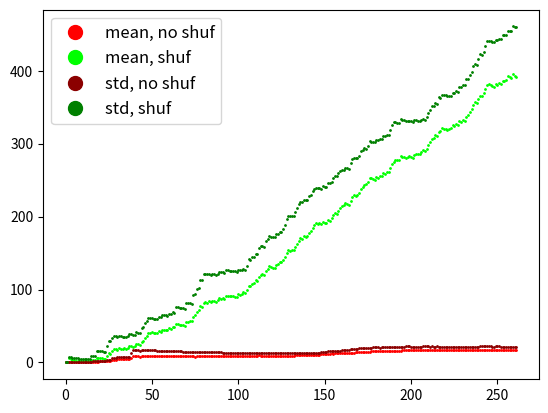

The matplotlib source for this figure:
from typing import List

import matplotlib.pyplot as plt
import numpy as np

# y_label = 'Ранг элемента'
# x_label = 'Порядковый номер операции «удалить минимум»'
# title = '16 очередей, |большая очередь| = 1\'000, |мал.| = 100'
# uni_equal_size_no_shuffle_label = '(Идеал) равн. заполнение'
# uni_no_shuffle_label = 'Без shuffle, равн. заполнение'
# adv_no_shuffle_label = 'Без shuffle, худ. заполнение'
# adv_perm_logN_label = 'После perm. shuffle, log N раз'
# adv_tree_logN_label = 'После tree shuffle, log N раз'

y_label = 'Rank'
x_label = 'DeleteMin serial number'
title = '16 queues, |big q| = 1\'000, |small q| = 100'
uni_equal_size_no_shuffle_label = 'Uni filling, equal q sizes (ideal)'
uni_no_shuffle_label = 'Uni. filling, no shuffle'
adv_no_shuffle_label = 'Adv. filling, no shuffle'
adv_perm_logN_label = 'Adv. filling, perm. shuffle'
adv_tree_logN_label = 'Adv. filling, tree shuffle'


def ranks_to_means_and_stds(ranks: List[int]):
    sz = len(ranks)
    arr = np.array(ranks)
    return [np.mean(arr[:i]) for i in range(1, sz)], [np.std(arr[:i]) for i in range(1, sz)]


def main():
    ys1 = [18, 15, 23, 29, 17, 31, 31, 0, 16, 31, 23, 41, 15, 7, 7, 1, 28, 17, 6, 18, 17, 32, 33, 8, 49, 39, 24, 48, 13, 33, 48, 39, 0, 0, 31, 77, 21, 30, 11, 29, 29, 19, 0, 33, 70, 25, 55, 33, 87, 0, 73, 21, 32, 83, 80, 45, 31, 31, 79, 44, 81, 63, 46, 169, 0, 46, 44, 101, 50, 34, 0, 64, 0, 0, 74, 108, 81, 27, 56, 31, 47, 29, 60, 33, 39, 53, 60, 58, 0, 98, 105, 30, 68, 53, 0, 95, 0, 122, 60, 32, 74, 45, 78, 51, 79, 47, 90, 65, 60, 93, 55, 76, 48, 81, 49, 78, 79, 45, 68, 79, 86, 0, 82, 82, 84, 88, 56, 110, 87, 109, 51, 0, 80, 123, 72, 61, 104, 90, 70, 51, 85, 79, 112, 93, 88, 96, 0, 67, 101, 65, 102, 92, 98, 0, 91, 89, 109, 0, 92, 0, 0, 95, 97, 117, 115, 0, 69, 0, 105, 76, 110, 83, 108, 0, 113, 116, 0, 94, 93, 85, 91, 105, 108, 95, 99, 95, 111, 105, 81, 91, 100, 0, 95, 101, 110, 119, 0, 97, 111, 95, 111, 112, 137, 119, 115, 97, 0, 98, 96, 105, 101, 103, 0, 102, 113, 96, 108, 132, 130, 106, 126, 118, 107, 127, 117, 0, 116, 126, 113, 127, 115, 102, 118, 100, 122, 125, 130, 113, 124, 122, 123, 113, 143, 0, 141, 122, 140, 120, 0, 138, 141, 121, 0, 123, 0, 108, 134, 120, 117, 130, 129, 119, 112, 152, 147, 156, 150, 142, 121, 121, 145, 154, 146, 0, 124, 127, 160, 146, 0, 152, 118, 121, 150, 174, 127, 148, 173, 148, 149, 157, 184, 193, 153, 197, 166, 125, 0, 0, 0, 203, 141, 199, 129, 130, 161, 192, 162, 164, 141, 153, 0, 152, 159, 182, 146, 147, 208, 159, 180, 188, 0, 154, 177, 157, 190, 176, 0, 157, 196, 184, 181, 0, 222, 203, 188, 203, 139, 155, 157, 0, 196, 212, 218, 158, 249, 195, 162, 190, 139, 194, 211, 207, 151, 200, 213, 166, 141, 191, 0, 173, 192, 0, 192, 191, 196, 146, 169, 203, 158, 178, 226, 204, 225, 228, 178, 235, 227, 190, 206, 0, 206, 192, 200, 0, 231, 226, 237, 182, 180, 226, 205, 0, 193, 186, 0, 0, 231, 190, 195, 0, 196, 184, 0, 197, 197, 198, 211, 0, 204, 187, 188, 187, 214, 188, 193, 194, 191, 191, 204, 203, 221, 241, 198, 221, 228, 236, 208, 0, 198, 234, 212, 214, 246, 219, 222, 213, 221, 260, 228, 250, 0, 236, 247, 207, 197, 250, 265, 194, 241, 217, 222, 254, 257, 285, 233, 256, 223, 0, 198, 199, 246, 250, 201, 220, 247, 227, 203, 262, 254, 264, 0, 220, 211, 224, 258, 234, 229, 242, 272, 0, 239, 240, 234, 244, 0, 238, 244, 248, 0, 237, 238, 279, 269, 243, 258, 312, 262, 254, 274, 294, 243, 251, 250, 0, 255, 0, 0, 282, 270, 260, 0, 270, 299, 0, 265, 262, 279, 257, 278, 268, 0, 278, 245, 282, 250, 0, 267, 247, 292, 278, 0, 280, 248, 282, 270, 208, 248, 261, 321, 312, 259, 272, 304, 322, 275, 313, 335, 248, 0, 321, 0, 262, 262, 274, 251, 280, 329, 265, 336, 281, 266, 325, 272, 267, 0, 0, 0, 264, 274, 269, 267, 279, 253, 270, 0, 280, 268, 0, 268, 274, 258, 269, 313, 268, 274, 279, 320, 277, 276, 287, 268, 275, 310, 323, 311, 273, 0, 268, 287, 297, 288, 275, 313, 210, 295, 292, 276, 223, 0, 278, 328, 241, 286, 279, 311, 325, 290, 0, 336, 289, 244, 274, 254, 274, 320, 0, 278, 273, 280, 315, 304, 0, 280, 283, 285, 298, 0, 304, 288, 296, 0, 305, 293, 295, 0, 306, 319, 315, 314, 296, 299, 327, 318, 262, 325, 0, 297, 344, 314, 351, 0, 297, 317, 323, 0, 336, 318, 265, 311, 0, 339, 272, 316, 323, 318, 340, 318, 0, 0, 294, 337, 331, 299, 0, 279, 292, 321, 309, 363, 348, 309, 281, 286, 334, 0, 307, 342, 364, 317, 342, 291, 306, 338, 317, 309, 309, 312, 330, 316, 360, 370, 317, 0, 315, 0, 318, 321, 325, 332, 345, 314, 293, 356, 336, 353, 350, 354, 0, 336, 0, 329, 336, 343, 325, 362, 336, 301, 376, 375, 411, 356, 320, 332, 356, 340, 330, 358, 344, 361, 361, 340, 340, 346, 345, 350, 352, 352, 351, 368, 0, 350, 335, 373, 338, 397, 365, 339, 0, 413, 344, 346, 0, 387, 360, 373, 337, 354, 348, 352, 372, 350, 356, 383, 348, 415, 344, 389, 354, 361, 370, 0, 349, 381, 357, 402, 399, 346, 361, 359, 369, 389, 358, 386, 0, 0, 394, 0, 394, 0, 370, 375, 400, 380, 386, 365, 395, 367, 394, 384, 348, 0, 374, 398, 0, 398, 375, 392, 382, 392, 385, 407, 390, 399, 360, 400, 398, 402, 379, 395, 416, 389, 405, 422, 386, 397, 403, 378, 0, 411, 396, 406, 402, 396, 407, 379, 413, 381, 403, 0, 387, 387, 404, 398, 401, 423, 422, 433, 430, 417, 404, 0, 418, 426, 406, 425, 428, 419, 428, 0, 383, 427, 402, 414, 462, 396, 444, 396, 405, 0, 422, 417, 415, 427, 0, 419, 451, 0, 442, 440, 407, 417, 447, 394, 438, 412, 423, 442, 435, 441, 396, 424, 455, 456, 420, 446, 397, 400, 456, 430, 408, 411, 415, 420, 438, 422, 425, 428, 424, 448, 406, 423, 486, 443, 448, 410, 418, 415, 431, 423, 457, 428, 426, 0, 436, 429, 462, 441, 455, 414, 427, 432, 0, 0, 0, 431, 427, 445, 0, 433, 413, 458, 0, 446, 437, 0, 461, 430, 0, 465, 414, 442, 454, 429, 0, 0, 0, 429, 430, 468, 458, 429, 449, 456, 430, 461, 458, 490, 459, 433, 440, 462, 437, 458, 442, 450, 484, 498, 468, 0, 439, 455, 458, 511, 0, 427, 466, 485, 505, 463, 0, 0, 426, 488, 490, 453, 459, 470, 454, 471, 433, 0, 0, 460, 0, 0, 461, 526, 0, 0, 0, 455, 460, 460, 444, 458, 440, 503, 448, 471, 458, 481, 539, 444, 0, 469, 460, 459, 471, 454, 0, 516, 472, 457, 0, 442, 466, 468, 481, 486, 456, 524, 489, 466, 449, 465, 460, 470, 458, 468, 477, 0, 0, 489, 470, 464, 519, 511, 487, 548, 508, 488, 455, 461, 465, 0, 505, 469, 483, 513, 466, 490, 510, 462, 467, 508, 470, 476, 478, 486, 502, 502, 467, 489, 484, 0, 544, 544, 499, 488, 520, 498, 499, 0, 0, 517, 519, 473, 500, 0, 0, 479, 497, 500, 532, 512, 511, 485, 499, 504, 524, 508, 528, 517, 523, 532, 553, 536, 543, 501, 502, 525, 503, 543, 592, 536, 559, 554, 0, 569, 467, 524, 563, 0, 563, 569, 516, 528, 554, 574, 528, 473, 582, 505, 618, 0, 549, 0, 605, 0, 549, 559, 0, 537, 473, 0, 481, 499, 510, 531, 538, 502, 543, 0, 522, 529, 556, 0, 547, 0, 487, 544, 545, 547, 556, 545, 516, 556, 552, 559, 494, 542, 0, 557, 496, 580, 526, 0, 621, 549, 569, 568, 550, 549, 590, 511, 557, 566, 563, 547, 547, 554, 565, 571, 0, 628, 516, 572, 558, 599, 554, 550, 547, 558, 581, 0, 601, 595, 564, 609, 0, 564, 591, 592, 554, 569, 0, 0, 597, 570, 619, 560, 555, 585, 674, 561, 566, 553, 586, 632, 578, 0, 553, 0, 582, 592, 574, 598, 607, 606, 554, 567, 580, 0, 0, 571, 570, 574, 618, 575, 0, 585, 595, 605, 609, 605, 581, 685, 610, 552, 593, 626, 629, 0, 594, 683, 614, 606, 563, 591, 0, 0, 615, 573, 604, 616, 603, 564, 642, 618, 649, 585, 631, 683, 639, 588, 587, 681, 694, 604, 604, 566, 684, 0, 591, 587, 0, 570, 588, 615, 0, 0, 587, 570, 578, 626, 594, 626, 626, 636, 0, 640, 646, 605, 624, 618, 621, 612, 607, 652, 663, 589, 0, 582, 607, 628, 621, 0, 626, 620, 655, 626, 632, 625, 638, 0, 653, 626, 689, 655, 0, 0, 595, 633, 653, 665, 650, 638, 633, 647, 669, 639, 649, 661, 578, 581, 637, 644, 660, 592, 655, 659, 662, 637, 633, 677, 644, 652, 598, 626, 653, 0, 630, 650, 606, 638, 685, 651, 704, 683, 0, 636, 663, 638, 691, 650, 636, 0, 649, 631, 656, 0, 635, 656, 642, 660, 635, 0, 701, 0, 734, 681, 697, 662, 652, 650, 663, 638, 662, 696, 656, 654, 0, 670, 675, 0, 680, 693, 637, 653, 753, 659, 0, 650, 641, 635, 0, 675, 636, 638, 0, 657, 676, 655, 687, 637, 670, 654, 648, 665, 655, 683, 661, 657, 683, 683, 686, 729, 683, 693, 693, 641, 705, 698, 691, 674, 699, 678, 678, 743, 727, 666, 639, 693, 676, 682, 683, 681, 687, 686, 683, 0, 697, 684, 693, 682, 691, 0, 0, 687, 719, 690, 720, 700, 699, 666, 693, 715, 0, 0, 0, 683, 694, 698, 702, 689, 718, 698, 678, 0, 671, 0, 673, 678, 687, 685, 715, 690, 678, 696, 703, 0, 684, 0, 688, 712, 729, 712, 690, 689, 0, 690, 701, 691, 718, 770, 719, 686, 708, 0, 0, 744, 694, 700, 704, 689, 698, 703, 720, 697, 710, 0, 706, 702, 0, 0, 0, 760, 704, 736, 718, 720, 745, 0, 748, 736, 745, 752, 754, 745, 718, 719, 750, 742, 747, 0, 758, 755, 701, 758, 782, 709, 752, 700, 748, 743, 760, 763, 694, 746, 749, 781, 808, 720, 779, 723, 748, 760, 0, 0, 758, 783, 751, 0, 734, 746, 721, 0, 766, 745, 737, 761, 744, 693, 764, 778, 696, 738, 746, 777, 0, 720, 0, 774, 775, 719, 759, 758, 765, 0, 785, 743, 782, 756, 745, 765, 750, 771, 751, 754, 0, 700, 750, 771, 0, 760, 736, 763, 744, 756, 0, 762, 775, 0, 765, 765, 757, 0, 0, 758, 0, 758, 760, 773, 696, 0, 759, 737, 744, 766, 761, 761, 780, 744, 760, 764, 781, 0, 787, 697, 0, 794, 0, 777, 760, 696, 777, 762, 759, 780, 776, 762, 774, 697, 711, 763, 775, 774, 773, 0, 777, 760, 764, 769, 769, 0, 0, 0, 768, 0, 0, 0, 0, 0, 0, 763, 0, 0, 758, 0, 0, 0, 0, 0, 0, 0, 0, 0, 0, 0, 0, 0, 0, 0, 0, 0, 0, 0, 0, 0, 0, 0, 0, 0, 0, 0, 0, 0, 0, 0, 0, 0, 0, 0, 0, 0, 0, 0, 0, 0, 0, 0, 0, 0, 0, 0, 0, 0, 0, 0, 0, 0, 0, 0, 0, 0, 0, 0, 0, 0, 0, 0, 0, 0, 0, 0, 0, 0, 0, 0, 0, 0, 0, 0, 0, 0, 0, 0, 0, 0, 0, 0, 0, 0, 0, 0, 0, 0, 0, 0, 0, 0, 0, 0, 0, 0, 0, 0, 0, 0, 0, 0, 0, 0, 0, 0, 0, 0, 0, 0, 0, 0, 0, 0, 0, 0, 0, 0, 0, 0, 0, 0, 0, 0, 0, 0, 0, 0, 0, 0, 0, 0, 0, 0, 0, 0, 0, 0, 0, 0, 0, 0, 0, 0, 0, 0, 0, 0, 0, 0, 0, 0, 0, 0, 0, 0, 0, 0, 0, 0, 0, 0, 0, 0, 0, 0, 0, 0, 0, 0, 0, 0, 0, 0, 0, 0, 0, 0, 0, 0, 0, 0, 0, 0, 0, 0, 0, 0, 0, 0, 0, 0, 0, 0, 0, 0, 0, 0, 0, 0, 0, 0, 0, 0, 0, 0, 0, 0, 0, 0, 0, 0, 0, 0, 0, 0, 0, 0, 0, 0, 0, 0, 0, 0, 0, 0, 0, 0, 0, 0, 0, 0, 0, 0, 0, 0, 0, 0, 0, 0, 0, 0, 0, 0, 0, 0, 0, 0, 0, 0, 0, 0, 0, 0, 0, 0, 0, 0, 0, 0, 0, 0, 0, 0, 0, 0, 0, 0, 0, 0, 0, 0, 0, 0, 0, 0, 0, 0, 0, 0, 0, 0, 0, 0, 0, 0, 0, 0, 0, 0, 0, 0, 0, 0, 0, 0, 0, 0, 0, 0, 0, 0, 0, 0, 0, 0, 0, 0, 0, 0, 0, 0, 0, 0, 0, 0, 0, 0, 0, 0, 0, 0, 0, 0, 0, 0, 0, 0, 0, 0, 0, 0, 0, 0, 0, 0, 0, 0, 0, 0, 0, 0, 0, 0, 0, 0, 0, 0, 0, 0, 0, 0, 0, 0, 0, 0, 0, 0, 0, 0, 0, 0, 0, 0, 0, 0, 0, 0, 0, 0, 0, 0, 0, 0, 0, 0, 0, 0, 0, 0, 0, 0, 0, 0, 0, 0, 0, 0, 0, 0, 0, 0, 0, 0, 0, 0, 0, 0, 0, 0, 0, 0, 0, 0, 0, 0, 0, 0, 0, 0, 0, 0, 0, 0, 0, 0, 0, 0, 0, 0, 0, 0, 0, 0, 0, 0, 0, 0, 0, 0, 0, 0, 0, 0, 0, 0, 0, 0, 0, 0, 0, 0, 0, 0, 0, 0, 0, 0, 0, 0, 0, 0, 0, 0, 0, 0, 0, 0, 0, 0, 0, 0, 0, 0, 0, 0, 0, 0, 0, 0, 0, 0, 0, 0, 0, 0, 0, 0, 0, 0, 0, 0, 0, 0, 0, 0, 0, 0, 0, 0, 0, 0, 0, 0, 0, 0, 0, 0, 0, 0, 0, 0, 0, 0, 0, 0, 0, 0, 0, 0, 0, 0, 0, 0, 0, 0, 0, 0, 0, 0, 0, 0, 0, 0, 0, 0, 0, 0, 0, 0, 0, 0, 0, 0, 0, 0, 0, 0, 0, 0, 0, 0, 0, 0, 0, 0, 0, 0, 0, 0, 0, 0, 0, 0, 0, 0, 0, 0, 0, 0, 0, 0, 0, 0, 0, 0, 0, 0, 0, 0, 0, 0, 0, 0, 0, 0, 0, 0, 0, 0, 0, 0, 0, 0, 0, 0, 0, 0, 0, 0, 0, 0, 0, 0, 0, 0, 0, 0, 0, 0, 0, 0, 0, 0, 0, 0, 0, 0, 0, 0, 0, 0, 0, 0, 0, 0, 0, 0, 0, 0, 0, 0, 0, 0, 0, 0, 0, 0, 0, 0, 0, 0, 0, 0, 0, 0, 0, 0, 0, 0, 0, 0, 0, 0, 0, 0, 0, 0, 0, 0, 0, 0, 0, 0, 0, 0, 0, 0, 0, 0, 0, 0, 0, 0, 0, 0, 0, 0, 0, 0, 0, 0, 0, 0, 0, 0, 0, 0, 0, 0, 0, 0, 0, 0, 0, 0, 0, 0, 0, 0, 0, 0, 0, 0, 0, 0, 0, 0, 0, 0, 0, 0, 0, 0, 0, 0, 0, 0, 0, 0, 0, 0, 0, 0, 0, 0, 0, 0, 0, 0, 0, 0, 0, 0, 0, 0, 0, 0, 0, 0, 0, 0, 0, 0, 0, 0, 0, 0, 0, 0, 0, 0, 0, 0, 0, 0, 0, 0, 0, 0, 0, 0, 0, 0, 0, 0, 0, 0, 0, 0, 0,
           ]
    ys2 = [1700, 1999, 1799, 1700, 1500, 1500, 1300, 0, 1299, 1497, 1694, 1594, 1497, 999, 999, 0, 1394, 2083, 1096, 2181, 1588, 1588, 1685, 998, 1879, 1095, 1683, 1683, 998, 1292, 1094, 1583, 1191, 0, 1386, 1093, 1189, 1482, 1866, 1384, 1481, 1962, 0, 1863, 1092, 1187, 1092, 1380, 1380, 0, 1857, 995, 1184, 1090, 1854, 1279, 1470, 1183, 1090, 995, 1372, 1089, 1180, 1370, 0, 994, 1843, 994, 2232, 1553, 0, 1552, 0, 0, 1268, 991, 1267, 991, 1360, 1452, 991, 1731, 1731, 1265, 1636, 991, 991, 1263, 0, 1822, 1077, 1914, 1077, 1444, 0, 1076, 0, 1075, 1256, 1256, 1438, 1162, 1437, 1713, 1713, 1162, 1807, 1525, 1898, 988, 1993, 1435, 1161, 1342, 2187, 1707, 1801, 1614, 1161, 1432, 1519, 0, 1250, 1250, 1250, 1699, 1428, 987, 987, 1335, 1603, 0, 1786, 1334, 1157, 1070, 986, 1420, 1244, 1596, 1504, 986, 1329, 1502, 1068, 2058, 0, 1590, 985, 1957, 1957, 1414, 1066, 0, 1858, 1324, 1411, 0, 1323, 0, 0, 1321, 1851, 1062, 1320, 0, 1144, 0, 1060, 1142, 1315, 2131, 1660, 0, 1059, 1569, 0, 1139, 2125, 1225, 1566, 1653, 1834, 1225, 1392, 1058, 1138, 1649, 1472, 1138, 977, 0, 1220, 1824, 1386, 1056, 0, 975, 1730, 1464, 1552, 1817, 1464, 1133, 1726, 1054, 0, 1903, 1297, 1379, 1297, 1545, 0, 1213, 1213, 1896, 1052, 1454, 1454, 1129, 1129, 1800, 1210, 1129, 1450, 0, 1051, 1368, 1287, 1127, 1051, 1613, 1790, 972, 1204, 1050, 1362, 1440, 1050, 1050, 1050, 972, 1781, 0, 971, 1118, 971, 1515, 0, 1116, 1116, 970, 0, 1510, 0, 1857, 1189, 1591, 968, 1424, 1589, 1852, 1266, 1112, 1112, 2039, 1421, 1760, 1421, 1759, 1186, 1112, 1582, 0, 1261, 1040, 1416, 1416, 0, 1182, 1039, 1335, 1108, 1334, 966, 966, 1332, 1568, 1254, 1826, 1331, 1254, 966, 1329, 1105, 1036, 0, 0, 0, 1172, 1033, 963, 963, 1639, 1098, 1319, 1469, 1319, 963, 1030, 0, 1165, 1165, 1385, 1385, 1715, 1165, 1313, 1029, 962, 0, 1092, 1794, 1622, 1027, 961, 0, 1158, 1025, 1088, 1373, 0, 1372, 959, 1445, 1154, 1300, 1023, 1368, 0, 1298, 1022, 1022, 1150, 1022, 1218, 1022, 1022, 1432, 958, 958, 1357, 1680, 958, 1288, 1355, 1506, 1213, 0, 1588, 1075, 0, 1141, 1074, 1349, 1499, 1419, 956, 1497, 1497, 1016, 1934, 956, 956, 1278, 956, 1277, 1135, 1656, 0, 1134, 955, 1199, 0, 1010, 1270, 1404, 954, 1481, 954, 954, 0, 953, 1060, 0, 0, 1262, 951, 1122, 0, 1121, 1001, 0, 949, 1466, 1053, 1181, 0, 998, 1541, 1314, 1540, 948, 1178, 1114, 948, 1247, 1049, 1534, 1377, 1246, 1246, 1112, 1245, 1174, 1783, 1174, 0, 1048, 1172, 1779, 1110, 1239, 1604, 1110, 947, 947, 1294, 1046, 1167, 0, 1597, 946, 1105, 991, 1163, 1043, 991, 1285, 1102, 1160, 1042, 1349, 1042, 1348, 1348, 1158, 0, 990, 990, 1277, 945, 1096, 989, 1216, 989, 1215, 945, 1838, 945, 0, 1091, 986, 1090, 1032, 1330, 1089, 1089, 1206, 0, 1326, 1088, 1088, 1324, 0, 1138, 1138, 1724, 0, 1086, 1136, 941, 1135, 1316, 1195, 1315, 1545, 1028, 1134, 1313, 1084, 982, 1083, 0, 1082, 0, 0, 1306, 938, 1185, 0, 1125, 1369, 0, 1021, 936, 936, 1074, 1297, 1523, 0, 1018, 1229, 1360, 1688, 0, 1436, 1228, 1292, 1117, 0, 933, 1225, 1288, 1172, 933, 1014, 1170, 1284, 1347, 969, 1169, 1282, 1282, 1169, 933, 1417, 1065, 0, 932, 0, 965, 1008, 1335, 1060, 965, 1333, 1007, 1332, 965, 1101, 931, 1100, 1005, 0, 0, 0, 1200, 961, 1150, 1001, 1259, 1050, 1093, 0, 1194, 1146, 0, 959, 1090, 1047, 926, 1309, 1046, 1046, 997, 1246, 1085, 1184, 1085, 1136, 958, 926, 1083, 1298, 1369, 0, 1082, 1177, 1366, 1366, 1042, 1294, 1520, 925, 1041, 925, 925, 0, 952, 1037, 1513, 952, 924, 924, 1284, 1430, 0, 1283, 1688, 1119, 985, 949, 984, 1347, 0, 922, 1114, 922, 946, 1584, 0, 921, 1154, 1110, 921, 0, 1022, 1107, 976, 0, 919, 1407, 1104, 0, 1054, 1260, 918, 1567, 1326, 1053, 918, 1099, 1099, 1016, 0, 1194, 917, 1193, 917, 0, 1647, 916, 1554, 0, 1092, 1188, 1045, 965, 0, 1185, 1459, 1043, 964, 914, 914, 962, 0, 0, 912, 912, 958, 924, 0, 1447, 1115, 923, 955, 1075, 1075, 995, 911, 1073, 1073, 0, 1027, 910, 1521, 1283, 952, 1433, 1025, 1102, 1068, 991, 991, 920, 951, 989, 910, 910, 918, 0, 1203, 0, 916, 916, 908, 1591, 1199, 1012, 1143, 981, 1053, 1053, 1140, 981, 0, 1009, 0, 941, 1007, 1252, 1007, 1077, 1007, 1399, 1573, 1045, 1045, 906, 1246, 940, 940, 940, 912, 1314, 973, 939, 939, 1121, 1066, 912, 970, 906, 1306, 906, 910, 935, 0, 905, 1164, 933, 963, 905, 1372, 1161, 0, 931, 960, 931, 0, 1021, 1021, 1289, 1154, 1102, 983, 1152, 1213, 983, 1046, 903, 929, 903, 903, 1015, 979, 1093, 1040, 0, 902, 925, 925, 1270, 902, 902, 1136, 1267, 1086, 0, 0, 0, 945, 0, 1003, 898, 1079, 1027, 1257, 1002, 967, 1076, 967, 1253, 0, 897, 1180, 0, 896, 1020, 896, 896, 1115, 912, 936, 959, 1015, 896, 911, 1168, 1013, 957, 896, 1059, 956, 910, 1009, 932, 932, 1471, 0, 909, 930, 980, 909, 1154, 949, 1291, 1221, 895, 948, 0, 947, 997, 894, 996, 1146, 973, 926, 1280, 945, 906, 0, 1082, 905, 942, 893, 893, 0, 986, 1201, 939, 920, 1267, 938, 1131, 1027, 0, 1026, 1194, 901, 0, 1192, 900, 0, 933, 977, 915, 915, 889, 889, 1016, 889, 896, 949, 911, 1012, 926, 947, 1242, 896, 925, 889, 909, 889, 922, 894, 1003, 1234, 1044, 894, 959, 889, 919, 957, 1162, 889, 956, 918, 1224, 892, 903, 903, 992, 0, 888, 990, 1029, 950, 913, 1083, 890, 928, 0, 0, 0, 983, 887, 0, 886, 1018, 1018, 0, 905, 1135, 0, 1015, 882, 883, 975, 890, 0, 0, 0, 932, 880, 880, 930, 880, 1003, 880, 879, 1182, 1053, 927, 882, 1051, 882, 891, 882, 882, 0, 888, 888, 881, 0, 877, 916, 885, 885, 0, 0, 893, 877, 910, 875, 1159, 909, 875, 0, 0, 939, 0, 1026, 1026, 0, 0, 870, 971, 1022, 884, 1220, 970, 0, 883, 869, 872, 0, 929, 0, 963, 867, 867, 867, 1297, 1133, 925, 876, 891, 0, 0, 865, 1201, 1003, 865, 953, 865, 0, 870, 998, 864, 869, 869, 864, 864, 1051, 0, 1113, 1113, 863, 1184, 0, 1111, 864, 862, 940, 863, 862, 872, 937, 1041, 1041, 862, 1040, 1100, 982, 862, 981, 1037, 981, 981, 862, 900, 933, 933, 933, 900, 1088, 862, 0, 1086, 973, 0, 0, 928, 896, 0, 895, 864, 924, 0, 857, 0, 856, 920, 920, 1071, 860, 856, 1010, 0, 855, 1008, 1065, 857, 915, 953, 1215, 953, 953, 855, 0, 913, 883, 0, 853, 0, 0, 945, 1204, 994, 994, 879, 993, 0, 878, 0, 1044, 1044, 877, 877, 0, 938, 876, 848, 0, 874, 934, 0, 980, 873, 873, 978, 1030, 931, 894, 846, 1027, 0, 1026, 845, 0, 844, 844, 867, 867, 867, 1167, 921, 885, 920, 844, 1163, 866, 0, 917, 865, 881, 843, 843, 956, 863, 878, 863, 843, 0, 861, 861, 0, 1060, 905, 947, 0, 840, 0, 0, 838, 900, 838, 990, 899, 939, 0, 837, 0, 851, 1044, 836, 0, 860, 0, 834, 1039, 890, 978, 847, 847, 976, 927, 834, 926, 973, 846, 834, 853, 884, 884, 0, 883, 0, 0, 831, 849, 841, 0, 0, 912, 876, 911, 956, 0, 845, 874, 845, 0, 0, 836, 842, 869, 947, 869, 0, 835, 840, 898, 942, 866, 835, 0, 838, 0, 823, 832, 860, 832, 823, 932, 932, 831, 0, 822, 929, 980, 822, 829, 822, 977, 828, 925, 822, 0, 923, 0, 848, 825, 820, 823, 0, 966, 822, 822, 871, 0, 821, 821, 0, 910, 0, 816, 865, 0, 817, 834, 817, 817, 860, 901, 1029, 901, 901, 901, 832, 0, 814, 830, 941, 856, 940, 814, 0, 828, 813, 1015, 936, 813, 0, 825, 849, 0, 931, 0, 847, 885, 885, 810, 810, 810, 882, 820, 0, 998, 842, 0, 841, 841, 841, 841, 808, 0, 807, 0, 837, 0, 868, 813, 805, 812, 833, 805, 863, 902, 863, 832, 832, 832, 0, 0, 803, 971, 808, 808, 0, 854, 807, 853, 0, 0, 823, 805, 0, 0, 820, 798, 798, 798, 800, 878, 800, 0, 799, 813, 949, 799, 797, 0, 946, 0, 795, 808, 795, 942, 867, 0, 794, 939, 794, 864, 794, 0, 793, 0, 0, 932, 932, 859, 791, 0, 790, 820, 790, 790, 925, 794, 0, 923, 789, 815, 849, 0, 791, 0, 846, 790, 811, 787, 810, 0, 809, 0, 909, 0, 908, 807, 0, 906, 785, 783, 0, 782, 832, 782, 782, 0, 0, 780, 0, 0, 778, 893, 893, 794, 778, 793, 778, 820, 778, 791, 778, 778, 789, 815, 882, 815, 789, 0, 0, 0, 786, 0, 809, 0, 773, 872, 807, 807, 870, 773, 0, 0, 771, 771, 771, 801, 777, 771, 0, 0, 769, 769, 0, 768, 0, 769, 767, 767, 0, 766, 0, 848, 0, 0, 763, 0, 0, 0, 760, 0, 0, 758, 776, 837, 0, 0, 756, 0, 755, 755, 0, 769, 769, 0, 0, 767, 0, 0, 765, 765, 0, 820, 0, 0, 818, 0, 0, 745, 815, 745, 0, 0, 743, 0, 742, 742, 0, 0, 0, 739, 804, 748, 748, 739, 739, 746, 746, 798, 739, 0, 744, 0, 737, 793, 0, 0, 0, 0, 0, 737, 0, 0, 735, 735, 0, 729, 0, 0, 727, 0, 0, 0, 727, 727, 727, 727, 724, 0, 723, 723, 723, 0, 0, 721, 0, 762, 720, 720, 720, 720, 758, 720, 757, 720, 720, 755, 720, 0, 0, 0, 0, 0, 0, 0, 713, 713, 0, 0, 0, 742, 742, 0, 0, 0, 0, 738, 0, 737, 705, 705, 0, 0, 703, 0, 0, 730, 701, 0, 0, 727, 699, 699, 725, 699, 699, 0, 698, 698, 0, 719, 0, 0, 0, 0, 0, 714, 714, 692, 713, 713, 713, 0, 0, 0, 0, 0, 0, 686, 686, 686, 686, 686, 0, 0, 0, 699, 699, 683, 0, 682, 696, 682, 0, 681, 681, 681, 0, 680, 0, 0, 678, 0, 685, 677, 684, 684, 677, 683, 0, 0, 0, 0, 0, 0, 0, 0, 669, 669, 0, 0, 0, 0, 665, 0, 664, 0, 663, 663, 663, 0, 0, 0, 0, 659, 0, 0, 0, 656, 656, 656, 656, 656, 0, 655, 0, 0, 653, 0, 0, 0, 0, 649, 0, 0, 0, 0, 0, 0, 643, 0, 642, 0, 0, 0, 639, 0, 0, 0, 636, 0, 0, 634, 634, 0, 633, 0, 632, 632, 0, 0, 630, 0, 0, 0, 0, 626, 0, 0, 0, 0, 0, 0, 0, 0, 0, 617, 0, 0, 615, 0, 0, 0, 0, 0, 610, 0, 0, 0, 0, 606, 0, 605, 605, 0, 0, 0, 602, 0, 0, 0, 0, 0, 597, 597, 0, 0, 0, 0, 593, 0, 0, 0, 0, 0, 0, 0, 0, 0, 0, 0, 0, 0, 0, 0, 0, 0, 0, 0, 0, 0, 0, 0, 0, 0, 0, 0, 0, 0, 0, 0, 0, 0, 0, 0, 0, 0, 0, 0, 0, 0, 0, 0, 0, 0, 0, 0, 0, 0, 0, 0, 0, 0, 0, 0, 0, 0, 0, 0, 0, 0, 0, 0, 0, 0, 0, 0, 0, 0, 0, 0, 0, 0, 0, 0, 0, 0, 0, 0, 0, 0, 0, 0, 0, 0, 0, 0, 0, 0, 0, 0, 0, 0, 0, 0, 0, 0, 0, 0, 0, 0, 0, 0, 0, 0, 0, 0, 0, 0, 0, 0, 0, 0, 0, 0, 0, 0, 0, 0, 0, 0, 0, 0, 0, 0, 0, 0, 0, 0, 0, 0, 0, 0, 0, 0, 0, 0, 0, 0, 0, 0, 0, 0, 0, 0, 0, 0, 0, 0, 0, 0, 0, 0, 0, 0, 0, 0, 0, 0, 0, 0, 0, 0, 0, 0, 0, 0, 0, 0, 0, 0, 0, 0, 0, 0, 0, 0, 0, 0, 0, 0, 0, 0, 0, 0, 0, 0, 0, 0, 0, 0, 0, 0, 0, 0, 0, 0, 0, 0, 0, 0, 0, 0, 0, 0, 0, 0, 0, 0, 0, 0, 0, 0, 0, 0, 0, 0, 0, 0, 0, 0, 0, 0, 0, 0, 0, 0, 0, 0, 0, 0, 0, 0, 0, 0, 0, 0, 0, 0, 0, 0, 0, 0, 0, 0, 0, 0, 0, 0, 0, 0, 0, 0, 0, 0, 0, 0, 0, 0, 0, 0, 0, 0, 0, 0, 0, 0, 0, 0, 0, 0, 0, 0, 0, 0, 0, 0, 0, 0, 0, 0, 0, 0, 0, 0, 0, 0, 0, 0, 0, 0, 0, 0, 0, 0, 0, 0, 0, 0, 0, 0, 0, 0, 0, 0, 0, 0, 0, 0, 0, 0, 0, 0, 0, 0, 0, 0, 0, 0, 0, 0, 0, 0, 0, 0, 0, 0, 0, 0, 0, 0, 0, 0, 0, 0, 0, 0, 0, 0, 0, 0, 0, 0, 0, 0, 0, 0, 0, 0, 0, 0, 0, 0, 0, 0, 0, 0, 0, 0, 0, 0, 0, 0, 0, 0, 0, 0, 0, 0, 0, 0, 0, 0, 0, 0, 0, 0, 0, 0, 0, 0, 0, 0, 0, 0, 0, 0, 0, 0, 0, 0, 0, 0, 0, 0, 0, 0, 0, 0, 0, 0, 0, 0, 0, 0, 0, 0, 0, 0, 0, 0, 0, 0, 0, 0, 0, 0, 0, 0, 0, 0, 0, 0, 0, 0, 0, 0, 0, 0, 0, 0, 0, 0, 0, 0, 0, 0, 0, 0, 0, 0, 0, 0, 0, 0, 0, 0, 0, 0, 0, 0, 0, 0, 0, 0, 0, 0, 0, 0, 0, 0, 0, 0, 0, 0, 0, 0, 0, 0, 0, 0, 0, 0, 0, 0, 0, 0, 0, 0, 0, 0, 0, 0, 0, 0, 0, 0, 0, 0, 0, 0, 0, 0, 0, 0, 0, 0, 0, 0, 0, 0, 0, 0, 0, 0, 0, 0, 0, 0, 0, 0, 0, 0, 0, 0, 0, 0, 0, 0, 0, 0, 0, 0, 0, 0, 0, 0, 0, 0, 0, 0, 0, 0, 0, 0, 0, 0, 0, 0, 0, 0, 0, 0, 0, 0, 0, 0, 0, 0, 0, 0, 0, 0, 0, 0, 0, 0, 0, 0, 0, 0, 0, 0, 0, 0, 0, 0, 0, 0, 0, 0, 0, 0, 0, 0, 0, 0, 0, 0, 0, 0, 0, 0, 0, 0, 0, 0, 0, 0, 0, 0, 0, 0, 0, 0, 0, 0, 0, 0, 0, 0, 0, 0, 0, 0, 0, 0, 0, 0, 0, 0, 0, 0, 0, 0, 0, 0, 0, 0, 0, 0, 0, 0, 0, 0, 0, 0, 0, 0, 0, 0, 0, 0, 0, 0, 0, 0, 0, 0, 0, 0, 0, 0, 0, 0, 0, 0, 0, 0, 0, 0, 0, 0, 0, 0, 0, 0, 0, 0, 0, 0, 0, 0, 0, 0, 0, 0, 0, 0, 0, 0, 0, 0, 0, 0, 0, 0, 0, 0, 0, 0, 0, 0, 0, 0, 0, 0, 0, 0, 0, 0, 0, 0,
           ]
    ys3 = [5, 2, 4, 14, 1, 1, 1, 0, 1, 14, 9, 2, 12, 7, 33, 5, 38, 1, 1, 18, 8, 23, 5, 7, 4, 15, 14, 14, 9, 1, 19, 3, 0, 1, 18, 17, 5, 11, 3, 13, 14, 1, 5, 11, 18, 4, 18, 12, 15, 11, 12, 17, 6, 19, 22, 0, 24, 7, 10, 13, 22, 18, 7, 20, 10, 9, 11, 26, 3, 4, 13, 7, 2, 16, 0, 23, 0, 0, 26, 14, 4, 0, 2, 0, 4, 41, 12, 9, 12, 1, 8, 0, 7, 9, 2, 5, 24, 11, 8, 1, 4, 0, 10, 16, 11, 2, 12, 8, 2, 6, 2, 11, 21, 14, 23, 8, 12, 0, 24, 12, 5, 6, 14, 21, 10, 11, 15, 3, 8, 20, 0, 5, 21, 24, 14, 6, 8, 29, 16, 0, 7, 11, 14, 10, 2, 17, 3, 1, 6, 0, 0, 5, 5, 2, 22, 5, 15, 3, 7, 8, 6, 1, 16, 3, 0, 22, 3, 10, 0, 2, 2, 6, 4, 16, 0, 5, 16, 6, 5, 0, 0, 5, 3, 4, 11, 14, 17, 10, 12, 0, 0, 27, 3, 5, 31, 8, 15, 0, 1, 3, 11, 15, 7, 10, 5, 2, 8, 3, 0, 16, 0, 3, 19, 0, 1, 3, 0, 10, 11, 2, 4, 2, 1, 21, 3, 3, 20, 4, 2, 15, 21, 34, 9, 0, 1, 21, 15, 13, 13, 19, 15, 1, 26, 7, 1, 0, 0, 1, 6, 20, 32, 1, 2, 3, 5, 4, 43, 15, 2, 6, 49, 11, 0, 24, 17, 42, 35, 17, 3, 4, 45, 4, 51, 2, 0, 2, 62, 57, 4, 6, 1, 1, 27, 2, 0, 0, 2, 44, 6, 27, 3, 11, 9, 12, 23, 3, 4, 3, 1, 23, 15, 22, 0, 5, 11, 20, 0, 5, 6, 13, 2, 15, 17, 0, 58, 4, 16, 14, 0, 17, 0, 2, 17, 20, 10, 6, 0, 22, 7, 19, 36, 2, 24, 10, 0, 34, 9, 6, 36, 1, 0, 1, 1, 31, 2, 6, 9, 12, 2, 5, 5, 14, 0, 6, 15, 9, 3, 8, 0, 14, 5, 2, 13, 14, 0, 5, 0, 1, 7, 3, 1, 3, 4, 2, 6, 5, 6, 4, 9, 0, 5, 3, 10, 0, 2, 2, 23, 5, 12, 5, 8, 0, 16, 10, 0, 2, 0, 7, 10, 8, 16, 0, 21, 3, 13, 21, 6, 31, 2, 3, 2, 3, 5, 7, 9, 14, 20, 23, 3, 7, 2, 8, 6, 0, 1, 6, 1, 16, 0, 1, 5, 2, 5, 0, 7, 8, 17, 11, 17, 1, 8, 6, 18, 7, 0, 5, 6, 1, 1, 8, 2, 5, 11, 5, 16, 14, 1, 2, 19, 19, 11, 6, 0, 7, 11, 8, 0, 25, 16, 22, 0, 10, 2, 14, 0, 4, 14, 5, 16, 0, 6, 5, 2, 5, 0, 9, 20, 8, 6, 20, 3, 22, 12, 3, 5, 1, 7, 0, 28, 12, 13, 12, 6, 7, 6, 2, 10, 13, 30, 4, 8, 5, 6, 6, 0, 3, 20, 12, 15, 7, 7, 3, 1, 8, 4, 5, 16, 3, 28, 15, 0, 33, 25, 9, 6, 0, 5, 1, 5, 11, 1, 7, 1, 10, 7, 20, 20, 1, 2, 18, 40, 3, 1, 4, 8, 4, 12, 2, 25, 8, 2, 9, 2, 3, 28, 12, 16, 5, 2, 26, 10, 16, 5, 7, 12, 14, 31, 9, 7, 11, 5, 22, 13, 5, 7, 19, 25, 13, 11, 11, 25, 10, 21, 23, 15, 2, 15, 28, 10, 24, 3, 6, 16, 0, 20, 5, 9, 0, 10, 18, 4, 0, 22, 17, 20, 13, 23, 0, 16, 23, 4, 16, 6, 12, 24, 0, 5, 11, 11, 17, 0, 1, 21, 4, 8, 0, 5, 0, 8, 9, 9, 12, 3, 9, 10, 10, 5, 10, 7, 11, 2, 8, 6, 30, 0, 12, 1, 20, 1, 19, 17, 3, 17, 11, 7, 12, 30, 10, 4, 9, 31, 32, 11, 5, 0, 10, 2, 7, 4, 13, 35, 5, 24, 6, 5, 12, 21, 14, 7, 9, 4, 27, 14, 23, 6, 32, 30, 25, 11, 12, 31, 0, 8, 14, 3, 3, 12, 13, 3, 31, 19, 11, 5, 0, 7, 0, 0, 6, 4, 3, 6, 15, 0, 28, 13, 23, 0, 9, 8, 12, 5, 1, 3, 1, 1, 3, 41, 4, 5, 36, 5, 10, 6, 19, 23, 1, 16, 0, 7, 22, 29, 26, 0, 3, 17, 27, 6, 1, 7, 5, 23, 0, 30, 4, 23, 8, 8, 5, 25, 4, 25, 9, 84, 33, 14, 8, 8, 0, 17, 14, 1, 21, 4, 18, 13, 0, 21, 0, 15, 11, 1, 6, 1, 0, 10, 18, 11, 8, 8, 11, 17, 11, 14, 3, 4, 28, 6, 3, 5, 18, 6, 16, 6, 19, 6, 60, 19, 11, 21, 0, 5, 6, 11, 6, 24, 5, 10, 16, 38, 5, 4, 9, 52, 0, 30, 3, 4, 5, 21, 7, 25, 5, 19, 6, 4, 7, 0, 21, 34, 9, 57, 14, 10, 12, 0, 29, 0, 3, 2, 4, 6, 9, 16, 2, 5, 11, 6, 10, 11, 16, 7, 31, 20, 16, 10, 5, 15, 42, 7, 0, 22, 1, 10, 13, 0, 21, 2, 4, 6, 53, 22, 0, 7, 1, 3, 7, 5, 9, 17, 4, 0, 13, 3, 23, 0, 0, 7, 40, 14, 10, 9, 18, 20, 0, 21, 12, 14, 9, 20, 2, 19, 0, 0, 7, 17, 34, 6, 1, 20, 7, 13, 10, 20, 17, 9, 9, 5, 17, 8, 1, 7, 12, 3, 6, 38, 18, 11, 3, 0, 13, 12, 2, 5, 5, 4, 9, 22, 3, 20, 0, 10, 13, 2, 25, 36, 12, 12, 17, 20, 2, 16, 2, 4, 40, 37, 16, 12, 4, 15, 20, 18, 4, 0, 20, 18, 0, 18, 15, 44, 10, 5, 23, 0, 5, 26, 5, 6, 11, 25, 38, 28, 0, 9, 9, 5, 0, 0, 28, 13, 20, 11, 7, 1, 0, 3, 5, 6, 36, 22, 3, 0, 13, 1, 23, 44, 2, 1, 26, 57, 14, 17, 27, 46, 11, 2, 0, 2, 3, 7, 40, 7, 3, 0, 50, 6, 18, 16, 5, 5, 27, 12, 11, 47, 39, 0, 44, 12, 16, 19, 9, 5, 39, 5, 0, 3, 4, 7, 29, 0, 12, 33, 2, 6, 5, 37, 2, 7, 5, 6, 18, 4, 0, 46, 0, 20, 4, 15, 2, 5, 0, 15, 3, 1, 13, 17, 16, 3, 5, 19, 26, 5, 8, 8, 11, 9, 6, 7, 8, 8, 17, 14, 1, 8, 8, 9, 10, 0, 8, 22, 26, 14, 0, 15, 8, 0, 17, 0, 3, 13, 24, 12, 7, 12, 19, 24, 17, 3, 15, 0, 2, 14, 2, 30, 2, 2, 15, 11, 5, 15, 4, 4, 11, 5, 11, 15, 5, 37, 13, 14, 0, 3, 16, 13, 12, 5, 38, 7, 14, 5, 8, 14, 31, 16, 11, 15, 16, 9, 4, 0, 0, 8, 22, 13, 9, 8, 1, 9, 5, 8, 5, 1, 4, 0, 5, 7, 25, 2, 7, 7, 2, 46, 2, 25, 0, 1, 7, 4, 11, 9, 12, 19, 12, 42, 42, 0, 6, 7, 22, 8, 1, 12, 13, 24, 10, 9, 0, 17, 7, 32, 1, 0, 0, 1, 19, 3, 11, 34, 27, 30, 6, 1, 6, 27, 1, 5, 2, 3, 13, 3, 25, 5, 2, 23, 18, 5, 18, 0, 1, 7, 5, 5, 0, 12, 0, 16, 3, 7, 6, 33, 10, 17, 7, 25, 48, 3, 3, 6, 33, 19, 9, 9, 11, 18, 42, 23, 8, 8, 20, 0, 8, 8, 9, 35, 3, 44, 5, 47, 0, 19, 41, 48, 9, 2, 21, 40, 2, 0, 6, 35, 12, 6, 42, 7, 15, 2, 7, 58, 7, 74, 1, 0, 60, 11, 4, 0, 30, 8, 0, 3, 9, 22, 3, 5, 8, 10, 10, 28, 22, 30, 8, 43, 5, 0, 46, 10, 21, 13, 9, 26, 22, 2, 0, 4, 33, 34, 14, 12, 15, 17, 0, 3, 3, 16, 8, 0, 0, 12, 0, 33, 0, 10, 38, 11, 4, 5, 11, 20, 4, 6, 19, 27, 22, 13, 0, 1, 0, 16, 1, 2, 21, 3, 0, 12, 22, 0, 1, 30, 20, 0, 0, 4, 8, 23, 17, 19, 15, 21, 22, 1, 2, 15, 30, 0, 3, 6, 0, 1, 0, 0, 4, 5, 2, 3, 4, 1, 0, 5, 6, 5, 8, 0, 4, 8, 10, 3, 7, 0, 2, 29, 8, 17, 7, 0, 5, 0, 24, 3, 1, 25, 9, 4, 16, 2, 1, 0, 12, 23, 5, 1, 3, 16, 14, 3, 11, 4, 11, 3, 0, 0, 1, 2, 0, 0, 6, 12, 7, 13, 29, 15, 16, 0, 12, 26, 12, 11, 0, 8, 11, 9, 9, 4, 1, 10, 3, 10, 6, 3, 3, 9, 6, 3, 4, 17, 15, 42, 7, 3, 0, 5, 2, 25, 3, 2, 32, 0, 11, 3, 2, 8, 2, 4, 32, 32, 19, 24, 2, 14, 5, 0, 3, 2, 3, 12, 13, 14, 1, 8, 2, 0, 2, 3, 23, 12, 1, 1, 6, 11, 3, 8, 3, 12, 25, 12, 13, 0, 6, 8, 2, 5, 16, 2, 2, 2, 15, 5, 4, 5, 22, 14, 13, 21, 0, 6, 19, 11, 0, 5, 13, 0, 19, 1, 31, 16, 38, 4, 3, 11, 5, 15, 5, 14, 34, 28, 14, 26, 9, 30, 0, 13, 21, 1, 9, 7, 3, 9, 8, 14, 0, 17, 9, 25, 12, 2, 11, 12, 9, 10, 16, 15, 18, 25, 22, 13, 1, 16, 9, 13, 15, 13, 26, 10, 1, 14, 0, 12, 15, 3, 14, 13, 18, 4, 2, 14, 17, 21, 2, 6, 0, 0, 40, 29, 43, 28, 3, 4, 0, 5, 4, 6, 2, 28, 4, 12, 8, 43, 36, 1, 25, 0, 34, 61, 10, 14, 4, 8, 37, 0, 0, 80, 35, 3, 5, 6, 0, 28, 38, 30, 8, 28, 4, 23, 0, 12, 4, 5, 3, 21, 15, 24, 0, 15, 2, 9, 0, 1, 2, 5, 0, 3, 3, 12, 14, 20, 6, 27, 11, 0, 0, 4, 8, 1, 12, 5, 8, 8, 20, 0, 8, 0, 13, 16, 0, 1, 15, 1, 17, 0, 2, 30, 5, 2, 2, 2, 0, 29, 26, 6, 15, 15, 0, 40, 0, 8, 21, 1, 3, 20, 0, 38, 20, 0, 0, 3, 7, 3, 26, 15, 10, 5, 37, 7, 9, 1, 1, 23, 4, 2, 4, 8, 7, 3, 3, 10, 0, 2, 9, 15, 0, 5, 6, 0, 11, 11, 5, 7, 40, 12, 0, 3, 0, 9, 7, 0, 26, 6, 1, 6, 9, 18, 6, 4, 2, 3, 21, 12, 3, 14, 20, 14, 2, 6, 23, 12, 3, 0, 14, 3, 0, 16, 2, 2, 11, 8, 8, 22, 24, 2, 0, 3, 27, 8, 6, 7, 13, 4, 12, 4, 0, 7, 42, 10, 3, 15, 32, 3, 3, 5, 4, 27, 3, 4, 5, 13, 36, 0, 6, 10, 21, 0, 9, 21, 29, 1, 11, 6, 21, 0, 0, 7, 11, 11, 21, 0, 14, 0, 4, 0, 10, 0, 10, 4, 0, 1, 8, 5, 5, 3, 0, 3, 0, 13, 4, 2, 2, 0, 11, 10, 0, 20, 23, 9, 24, 0, 2, 0, 0, 7, 15, 2, 18, 0, 4, 4, 17, 20, 11, 4, 5, 0, 13, 3, 2, 0, 4, 16, 7, 1, 5, 5, 8, 0, 3, 5, 0, 5, 9, 4, 6, 13, 1, 10, 8, 13, 5, 0, 8, 8, 0, 5, 0, 15, 10, 12, 9, 11, 18, 9, 17, 36, 0, 5, 0, 0, 26, 3, 8, 6, 13, 0, 7, 13, 14, 4, 18, 21, 2, 11, 2, 0, 10, 9, 8, 11, 3, 14, 7, 0, 11, 15, 0, 21, 10, 13, 13, 2, 14, 15, 2, 16, 9, 9, 15, 16, 4, 7, 5, 7, 23, 5, 5, 13, 11, 9, 0, 27, 0, 9, 5, 0, 25, 7, 4, 4, 2, 44, 5, 3, 11, 10, 5, 12, 3, 10, 3, 4, 23, 0, 4, 4, 17, 0, 16, 4, 5, 1, 0, 26, 2, 5, 27, 11, 16, 0, 21, 7, 13, 2, 5, 7, 12, 0, 19, 13, 13, 16, 1, 8, 1, 16, 11, 19, 13, 7, 18, 12, 0, 0, 2, 4, 6, 3, 5, 18, 6, 0, 3, 10, 16, 8, 6, 0, 6, 2, 3, 6, 0, 7, 12, 5, 3, 0, 11, 2, 0, 4, 0, 16, 3, 12, 0, 4, 13, 17, 3, 7, 11, 2, 6, 10, 7, 14, 22, 7, 11, 13, 1, 19, 3, 13, 3, 7, 8, 4, 0, 1, 26, 4, 5, 2, 10, 23, 7, 11, 1, 14, 20, 18, 8, 18, 14, 14, 24, 33, 2, 7, 9, 15, 22, 30, 0, 0, 24, 4, 21, 7, 32, 1, 12, 10, 12, 3, 4, 8, 0, 6, 19, 3, 3, 4, 3, 7, 9, 9, 8, 12, 3, 34, 12, 8, 13, 6, 4, 32, 18, 15, 9, 0, 4, 5, 0, 6, 28, 28, 9, 5, 11, 5, 9, 13, 3, 28, 7, 8, 29, 24, 4, 6, 18, 16, 17, 36, 18, 0, 5, 29, 17, 21, 10, 0, 28, 13, 22, 6, 3, 55, 23, 18, 22, 9, 13, 0, 10, 25, 24, 37, 12, 3, 34, 11, 18, 20, 15, 28, 11, 12, 3, 0, 27, 10, 23, 24, 65, 10, 13, 27, 2, 9, 28, 39, 22, 4, 6, 6, 7, 6, 25, 6, 0, 5, 54, 19, 7, 19, 0, 20, 14, 12, 53, 20, 7, 11, 7, 5, 17, 15, 21, 18, 4, 18, 26, 10, 48, 5, 8, 12, 9, 0, 41, 49, 19, 0, 33, 24, 0, 0, 9, 0, 1, 2, 10, 11, 3, 7, 7, 2, 17, 12, 8, 8, 9, 8, 18, 12, 24, 16, 6, 7, 9, 12, 3, 5, 0, 9, 5, 0, 13, 0, 0, 3, 8, 6, 4, 0, 25, 2, 7, 0, 8, 4, 9, 23, 33, 6, 4, 6, 0, 0, 4, 9, 9, 1, 2, 16, 7, 19, 6, 1, 6, 12, 11, 13, 11, 12, 4, 15, 0, 11, 15, 23, 15, 0, 20, 2, 12, 4, 17, 9, 20, 0, 1, 3, 0, 30, 2, 5, 11, 7, 17, 13, 54, 3, 0, 2, 6, 2, 2, 4, 12, 0, 7, 16, 4, 0, 4, 2, 5, 2, 12, 4, 11, 9, 3, 6, 3, 1, 0, 2, 30, 30, 20, 22, 6, 0, 3, 19, 5, 20, 10, 3, 18, 0, 31, 2, 3, 1, 5, 7, 5, 8, 2, 7, 15, 1, 8, 0, 15, 9, 0, 3, 12, 4, 7, 4, 11, 6, 11, 11, 0, 4, 3, 3, 4, 3, 3, 0, 0, 0, 1, 0, 0,
           ]
    ys4 = [8, 9, 13, 19, 13, 12, 3, 4, 4, 6, 7, 9, 7, 9, 16, 4, 14, 6, 1, 12, 7, 7, 7, 26, 14, 2, 7, 10, 4, 9, 9, 22, 0, 2, 3, 11, 0, 1, 1, 22, 1, 9, 4, 3, 10, 0, 14, 4, 8, 18, 10, 7, 5, 16, 20, 1, 0, 20, 13, 31, 21, 16, 26, 30, 0, 12, 0, 41, 3, 3, 46, 18, 9, 43, 2, 37, 6, 22, 2, 7, 27, 22, 0, 2, 2, 5, 18, 2, 31, 0, 16, 0, 0, 0, 23, 10, 44, 13, 8, 12, 5, 3, 4, 0, 15, 0, 18, 15, 18, 11, 28, 2, 0, 22, 0, 37, 14, 19, 9, 0, 14, 20, 9, 12, 0, 28, 0, 1, 11, 32, 26, 40, 16, 43, 0, 0, 51, 0, 0, 15, 19, 6, 19, 13, 0, 5, 1, 27, 15, 7, 10, 0, 11, 30, 8, 22, 13, 28, 8, 28, 0, 8, 9, 9, 31, 22, 0, 8, 10, 0, 20, 7, 35, 21, 8, 24, 31, 2, 11, 0, 10, 24, 20, 0, 4, 0, 2, 21, 10, 3, 0, 12, 0, 20, 8, 0, 14, 10, 4, 4, 12, 19, 9, 7, 18, 0, 16, 39, 20, 6, 16, 9, 14, 1, 1, 32, 0, 4, 21, 11, 14, 30, 0, 13, 4, 19, 1, 13, 8, 10, 0, 7, 5, 0, 1, 2, 24, 15, 4, 8, 9, 0, 9, 7, 28, 11, 38, 0, 8, 8, 1, 3, 8, 0, 2, 3, 9, 3, 2, 0, 11, 1, 0, 8, 19, 9, 13, 8, 2, 4, 28, 18, 14, 23, 0, 0, 22, 28, 1, 4, 0, 1, 11, 2, 10, 15, 5, 16, 3, 3, 8, 4, 23, 9, 4, 14, 12, 7, 2, 12, 4, 22, 0, 0, 9, 16, 1, 4, 25, 17, 7, 18, 19, 4, 0, 28, 19, 23, 13, 13, 0, 13, 26, 2, 19, 2, 2, 0, 7, 9, 0, 2, 13, 20, 0, 25, 0, 3, 3, 1, 2, 5, 6, 6, 19, 19, 3, 0, 3, 33, 1, 8, 2, 15, 4, 9, 6, 11, 0, 3, 3, 1, 4, 0, 7, 1, 0, 29, 0, 5, 13, 0, 13, 18, 1, 24, 0, 5, 13, 1, 4, 13, 13, 0, 0, 6, 0, 1, 6, 24, 25, 7, 4, 11, 7, 10, 16, 10, 1, 14, 4, 0, 14, 15, 7, 17, 16, 28, 5, 11, 0, 15, 20, 0, 0, 12, 21, 18, 11, 9, 16, 25, 6, 5, 59, 8, 45, 29, 7, 70, 7, 5, 25, 19, 9, 24, 9, 24, 15, 22, 44, 27, 27, 13, 4, 31, 14, 0, 15, 15, 4, 16, 16, 17, 6, 39, 0, 21, 2, 3, 24, 20, 2, 9, 30, 23, 3, 24, 14, 36, 27, 14, 6, 17, 10, 7, 18, 18, 27, 11, 26, 17, 24, 29, 0, 39, 39, 1, 17, 25, 28, 36, 54, 18, 24, 7, 20, 9, 32, 32, 28, 15, 2, 35, 25, 46, 44, 28, 36, 21, 14, 21, 8, 38, 10, 20, 9, 19, 42, 19, 29, 10, 9, 14, 3, 30, 17, 3, 35, 38, 0, 30, 30, 32, 16, 0, 18, 1, 23, 25, 10, 24, 2, 28, 23, 38, 31, 6, 20, 29, 21, 8, 15, 22, 21, 9, 47, 15, 47, 11, 17, 21, 10, 15, 19, 17, 32, 58, 10, 19, 22, 12, 36, 14, 14, 48, 16, 20, 18, 20, 33, 24, 50, 53, 20, 23, 31, 21, 58, 38, 22, 19, 27, 28, 30, 6, 19, 19, 13, 24, 6, 44, 41, 0, 11, 41, 15, 0, 28, 17, 43, 0, 25, 16, 22, 46, 13, 3, 56, 48, 0, 13, 0, 13, 13, 2, 25, 18, 21, 16, 5, 16, 21, 32, 19, 6, 20, 31, 19, 22, 10, 30, 7, 9, 22, 28, 10, 32, 9, 7, 24, 40, 9, 0, 20, 12, 15, 38, 30, 28, 30, 24, 32, 8, 27, 26, 35, 0, 11, 33, 11, 0, 43, 17, 15, 40, 15, 39, 15, 5, 37, 13, 6, 61, 0, 11, 5, 12, 16, 21, 10, 0, 0, 10, 5, 9, 40, 8, 22, 11, 0, 29, 6, 23, 7, 9, 5, 14, 9, 29, 10, 27, 14, 10, 12, 22, 23, 18, 6, 11, 9, 0, 9, 40, 6, 7, 9, 9, 20, 13, 12, 24, 8, 14, 14, 23, 0, 7, 12, 24, 15, 0, 16, 22, 0, 5, 5, 7, 12, 15, 0, 5, 7, 7, 10, 5, 24, 0, 8, 9, 15, 12, 21, 17, 15, 0, 20, 34, 21, 5, 19, 14, 20, 3, 0, 18, 5, 32, 17, 0, 11, 21, 12, 3, 11, 2, 20, 15, 2, 23, 3, 6, 10, 10, 10, 19, 7, 0, 5, 9, 20, 7, 1, 0, 13, 6, 0, 0, 10, 15, 3, 11, 6, 15, 6, 12, 19, 6, 8, 1, 15, 2, 7, 10, 2, 9, 8, 22, 8, 4, 6, 20, 6, 1, 10, 24, 19, 0, 27, 18, 5, 0, 24, 2, 6, 20, 0, 24, 38, 4, 5, 3, 3, 10, 0, 16, 2, 8, 3, 11, 14, 6, 0, 8, 12, 1, 3, 1, 17, 30, 6, 15, 18, 0, 27, 7, 2, 13, 5, 0, 2, 4, 14, 3, 1, 33, 1, 0, 3, 1, 1, 0, 6, 1, 2, 10, 2, 18, 1, 6, 1, 7, 5, 19, 0, 5, 12, 2, 1, 3, 12, 7, 16, 2, 17, 6, 16, 5, 20, 3, 33, 1, 5, 3, 30, 9, 5, 42, 4, 12, 18, 4, 7, 10, 10, 10, 5, 26, 14, 7, 13, 28, 0, 12, 35, 5, 65, 26, 0, 5, 5, 0, 3, 3, 24, 17, 16, 5, 19, 0, 3, 5, 56, 5, 21, 6, 3, 12, 19, 5, 31, 15, 4, 16, 21, 9, 6, 4, 27, 21, 28, 16, 0, 7, 4, 0, 3, 4, 5, 14, 4, 9, 0, 7, 26, 3, 6, 3, 21, 7, 33, 0, 5, 23, 2, 0, 6, 39, 3, 20, 9, 1, 0, 13, 4, 3, 2, 8, 2, 14, 0, 6, 20, 8, 11, 0, 5, 2, 17, 10, 3, 3, 1, 5, 1, 0, 0, 8, 24, 11, 10, 11, 1, 38, 0, 9, 7, 14, 0, 15, 0, 1, 4, 6, 0, 0, 5, 6, 9, 6, 12, 23, 2, 1, 1, 23, 1, 4, 0, 4, 16, 18, 3, 2, 14, 5, 8, 0, 21, 7, 16, 0, 3, 6, 14, 1, 7, 2, 13, 4, 20, 1, 0, 3, 23, 3, 0, 6, 13, 16, 14, 1, 7, 5, 10, 24, 27, 10, 12, 13, 21, 3, 10, 14, 23, 35, 2, 18, 14, 20, 4, 2, 22, 22, 0, 16, 2, 2, 2, 7, 3, 5, 17, 17, 5, 57, 12, 16, 1, 3, 14, 5, 30, 9, 13, 13, 7, 6, 31, 0, 4, 4, 4, 11, 20, 5, 4, 30, 38, 2, 0, 29, 11, 24, 9, 31, 9, 53, 0, 11, 14, 8, 11, 0, 9, 4, 8, 3, 2, 4, 3, 11, 8, 15, 16, 0, 14, 7, 19, 2, 0, 18, 1, 9, 1, 2, 0, 6, 8, 7, 12, 0, 41, 0, 21, 5, 16, 30, 7, 5, 4, 5, 5, 37, 9, 14, 13, 7, 1, 0, 1, 4, 6, 9, 23, 2, 15, 8, 31, 4, 33, 2, 6, 4, 3, 4, 25, 9, 6, 2, 8, 5, 12, 0, 0, 1, 0, 5, 4, 5, 6, 1, 13, 27, 1, 2, 11, 1, 2, 1, 0, 9, 2, 2, 28, 4, 8, 6, 7, 8, 8, 1, 4, 4, 3, 8, 12, 6, 4, 6, 3, 6, 6, 36, 8, 8, 10, 9, 0, 2, 14, 11, 23, 4, 10, 9, 12, 0, 5, 37, 12, 8, 0, 8, 11, 4, 2, 9, 13, 27, 13, 14, 21, 14, 0, 13, 16, 20, 10, 3, 1, 27, 40, 1, 0, 20, 0, 3, 7, 37, 12, 11, 15, 17, 45, 6, 6, 13, 6, 37, 14, 10, 5, 10, 0, 0, 23, 4, 10, 12, 6, 1, 7, 9, 30, 7, 17, 36, 35, 1, 8, 9, 7, 19, 8, 3, 54, 4, 11, 4, 17, 9, 56, 22, 13, 9, 22, 24, 0, 8, 55, 9, 18, 5, 7, 3, 15, 19, 10, 9, 7, 21, 18, 17, 19, 0, 10, 13, 0, 15, 5, 16, 0, 24, 8, 12, 13, 17, 13, 4, 26, 7, 25, 21, 9, 18, 0, 26, 0, 12, 5, 3, 15, 4, 16, 15, 0, 7, 3, 19, 8, 18, 20, 10, 12, 14, 2, 37, 25, 9, 4, 2, 7, 7, 2, 37, 15, 6, 5, 12, 9, 2, 4, 9, 0, 1, 24, 0, 0, 0, 25, 40, 0, 1, 2, 40, 4, 1, 7, 6, 29, 0, 13, 20, 33, 6, 6, 54, 16, 5, 4, 21, 76, 5, 7, 55, 18, 1, 7, 8, 3, 2, 2, 9, 17, 18, 5, 24, 6, 10, 0, 4, 30, 21, 15, 20, 0, 3, 10, 10, 4, 7, 21, 15, 0, 32, 10, 2, 2, 2, 28, 16, 23, 35, 13, 36, 5, 40, 0, 0, 0, 1, 15, 12, 9, 5, 0, 0, 0, 0, 3, 19, 5, 8, 4, 6, 8, 1, 4, 0, 35, 13, 39, 11, 1, 20, 23, 0, 3, 5, 8, 22, 40, 3, 22, 22, 19, 3, 6, 14, 4, 0, 17, 4, 10, 1, 0, 11, 4, 2, 3, 3, 6, 7, 1, 9, 7, 1, 3, 6, 41, 1, 6, 4, 24, 1, 16, 0, 7, 17, 6, 3, 1, 4, 12, 11, 14, 4, 7, 3, 14, 12, 0, 21, 0, 14, 11, 14, 16, 9, 16, 20, 16, 1, 17, 27, 40, 23, 8, 3, 14, 3, 18, 1, 2, 3, 5, 29, 11, 27, 9, 0, 25, 24, 12, 0, 40, 0, 6, 22, 1, 11, 22, 34, 5, 5, 16, 8, 31, 24, 18, 7, 19, 26, 19, 32, 1, 19, 1, 3, 32, 44, 20, 16, 4, 38, 18, 0, 30, 22, 23, 23, 20, 0, 44, 34, 48, 5, 34, 4, 2, 0, 2, 14, 21, 4, 53, 3, 38, 0, 11, 1, 3, 0, 0, 13, 1, 0, 20, 2, 60, 60, 8, 4, 13, 7, 0, 6, 5, 5, 2, 5, 1, 5, 4, 6, 0, 3, 11, 0, 2, 0, 20, 0, 26, 8, 9, 0, 12, 1, 40, 17, 5, 0, 17, 8, 32, 11, 11, 26, 43, 14, 18, 16, 2, 25, 21, 0, 43, 16, 25, 0, 17, 0, 21, 4, 6, 15, 0, 17, 4, 4, 17, 1, 12, 23, 20, 6, 11, 76, 35, 16, 3, 0, 2, 8, 5, 0, 9, 8, 0, 19, 7, 0, 0, 1, 23, 9, 3, 1, 3, 2, 19, 39, 5, 0, 6, 27, 9, 14, 0, 2, 2, 5, 12, 0, 15, 14, 4, 4, 0, 11, 25, 1, 0, 10, 19, 1, 21, 4, 9, 12, 4, 4, 13, 13, 7, 0, 7, 8, 9, 23, 7, 16, 18, 18, 16, 0, 5, 5, 10, 6, 5, 15, 10, 1, 5, 5, 6, 2, 3, 7, 6, 4, 0, 35, 3, 5, 0, 17, 6, 3, 10, 14, 27, 33, 0, 0, 4, 13, 9, 3, 6, 46, 0, 5, 7, 2, 13, 4, 0, 28, 0, 0, 5, 5, 6, 8, 7, 10, 1, 2, 0, 9, 21, 7, 12, 12, 6, 16, 21, 18, 1, 0, 0, 1, 0, 20, 8, 23, 10, 12, 19, 1, 18, 0, 22, 0, 4, 1, 0, 9, 1, 0, 3, 8, 2, 4, 13, 19, 0, 2, 10, 10, 1, 0, 12, 2, 15, 1, 8, 1, 22, 1, 7, 0, 1, 12, 4, 13, 10, 15, 4, 3, 2, 4, 5, 7, 3, 0, 1, 3, 1, 6, 31, 0, 1, 0, 3, 15, 1, 28, 2, 25, 18, 0, 2, 13, 0, 8, 32, 6, 2, 0, 11, 37, 1, 12, 12, 2, 19, 25, 5, 13, 3, 18, 29, 28, 36, 56, 23, 19, 41, 41, 8, 9, 27, 26, 30, 31, 34, 27, 30, 0, 11, 0, 27, 28, 0, 31, 15, 18, 8, 3, 68, 18, 3, 38, 4, 24, 73, 4, 4, 12, 4, 13, 0, 12, 24, 17, 0, 15, 5, 20, 14, 0, 21, 7, 21, 35, 4, 14, 1, 23, 5, 9, 1, 2, 4, 10, 3, 11, 17, 14, 15, 0, 3, 0, 3, 20, 14, 17, 4, 29, 15, 13, 2, 2, 7, 0, 4, 10, 13, 14, 28, 8, 0, 9, 1, 6, 19, 0, 7, 3, 9, 3, 4, 7, 4, 10, 7, 7, 6, 11, 5, 20, 10, 12, 0, 8, 13, 23, 51, 3, 15, 46, 11, 14, 7, 12, 18, 36, 13, 36, 39, 0, 20, 2, 6, 29, 29, 14, 0, 4, 13, 30, 4, 0, 4, 5, 50, 3, 11, 4, 4, 9, 6, 4, 11, 15, 6, 6, 14, 8, 5, 9, 15, 11, 10, 0, 0, 16, 6, 5, 3, 17, 0, 7, 5, 9, 0, 0, 6, 10, 1, 2, 0, 1, 6, 4, 5, 0, 5, 8, 0, 1, 17, 12, 1, 4, 2, 0, 6, 0, 6, 61, 2, 6, 0, 5, 1, 3, 4, 29, 11, 28, 44, 8, 19, 0, 3, 1, 10, 1, 2, 0, 15, 6, 2, 20, 0, 1, 0, 2, 6, 2, 0, 1, 14, 8, 12, 7, 9, 0, 8, 2, 3, 3, 0, 10, 0, 13, 0, 3, 38, 1, 3, 0, 4, 5, 1, 7, 1, 3, 7, 23, 1, 15, 4, 3, 0, 17, 1, 0, 20, 27, 23, 6, 11, 3, 0, 24, 7, 31, 16, 5, 22, 4, 25, 10, 7, 23, 0, 6, 0, 29, 14, 8, 13, 23, 4, 24, 18, 15, 0, 24, 3, 0, 26, 29, 6, 9, 3, 0, 8, 1, 1, 30, 10, 2, 2, 0, 2, 10, 19, 16, 23, 4, 15, 31, 0, 5, 19, 2, 2, 4, 9, 27, 15, 21, 33, 31, 6, 1, 13, 29, 4, 0, 21, 4, 21, 0, 24, 3, 2, 26, 5, 5, 0, 0, 5, 9, 4, 0, 0, 10, 2, 3, 12, 9, 5, 2, 3, 6, 49, 18, 7, 11, 3, 10, 5, 10, 9, 0, 0, 19, 9, 5, 2, 0, 14, 0, 5, 1, 1, 6, 1, 13, 0, 36, 11, 31, 0, 42, 8, 3, 27, 7, 9, 15, 0, 9, 0, 39, 5, 0, 0, 4, 38, 30, 29, 27, 0, 3, 6, 3, 2, 2, 15, 22, 26, 6, 41, 27, 3, 31, 9, 19, 33, 3, 0, 3, 19, 29, 9, 10, 9, 7, 9, 13, 3, 24, 3, 19, 12, 11, 6, 6, 0, 6, 9, 21, 11, 20, 26, 0, 8, 8, 17, 18, 17, 8, 9, 0, 0, 0, 12, 6, 7, 14, 0, 3, 0, 10, 6, 2, 8, 10, 0, 0, 3, 0, 2, 3, 0, 0, 1, 0, 0, 0,
           ]
    ys5 = [5, 1, 5, 5, 5, 14, 3, 0, 0, 0, 2, 0, 0, 5, 1, 8, 17, 7, 0, 10, 4, 2, 1, 18, 2, 14, 16, 16, 2, 3, 6, 8, 0, 12, 2, 4, 12, 19, 1, 5, 11, 15, 10, 7, 4, 8, 3, 0, 0, 30, 24, 5, 10, 1, 7, 16, 19, 0, 0, 1, 7, 4, 10, 2, 0, 2, 0, 11, 2, 6, 1, 14, 22, 8, 19, 12, 24, 6, 7, 54, 17, 3, 33, 11, 4, 6, 0, 45, 7, 8, 32, 20, 11, 1, 0, 0, 21, 18, 58, 32, 2, 3, 8, 13, 11, 27, 34, 13, 14, 23, 3, 11, 12, 0, 2, 25, 4, 0, 0, 14, 30, 7, 1, 0, 2, 1, 7, 10, 9, 17, 9, 0, 17, 8, 8, 23, 13, 76, 36, 9, 2, 9, 12, 12, 24, 5, 36, 26, 46, 2, 8, 7, 9, 3, 4, 5, 9, 58, 9, 16, 12, 12, 0, 32, 25, 0, 35, 3, 30, 3, 4, 4, 6, 0, 33, 34, 2, 22, 25, 23, 5, 0, 0, 5, 0, 0, 0, 16, 17, 2, 17, 0, 9, 15, 27, 25, 13, 1, 20, 4, 24, 24, 0, 5, 9, 1, 0, 0, 8, 8, 31, 0, 7, 8, 10, 15, 0, 9, 11, 5, 25, 0, 4, 4, 15, 23, 5, 0, 37, 1, 2, 3, 20, 13, 0, 16, 4, 2, 18, 0, 15, 10, 11, 14, 1, 2, 24, 12, 11, 11, 2, 2, 6, 2, 18, 10, 21, 3, 0, 21, 1, 4, 5, 12, 21, 27, 4, 5, 15, 1, 6, 1, 8, 3, 43, 12, 2, 3, 23, 6, 7, 10, 39, 8, 3, 4, 19, 0, 15, 8, 0, 0, 1, 0, 8, 3, 6, 9, 0, 3, 10, 7, 2, 19, 0, 1, 4, 8, 12, 14, 4, 5, 13, 12, 13, 3, 1, 12, 0, 7, 10, 20, 0, 0, 0, 6, 13, 5, 3, 0, 2, 14, 5, 2, 2, 7, 0, 18, 2, 1, 4, 21, 26, 2, 3, 21, 0, 21, 6, 5, 20, 9, 24, 9, 25, 22, 4, 0, 8, 7, 21, 3, 1, 20, 3, 19, 29, 0, 6, 0, 3, 2, 3, 2, 7, 4, 3, 16, 3, 34, 3, 7, 29, 0, 19, 40, 0, 0, 6, 6, 0, 1, 5, 1, 4, 8, 10, 20, 11, 14, 25, 3, 13, 14, 0, 13, 13, 7, 6, 33, 18, 7, 5, 0, 55, 8, 12, 20, 8, 5, 0, 13, 32, 10, 16, 21, 32, 46, 0, 3, 10, 27, 5, 0, 8, 0, 0, 1, 9, 4, 0, 1, 4, 27, 5, 3, 3, 18, 0, 2, 6, 8, 0, 1, 5, 26, 2, 2, 2, 1, 5, 3, 23, 4, 2, 17, 1, 6, 33, 4, 2, 1, 12, 15, 29, 15, 13, 4, 9, 11, 1, 9, 17, 24, 19, 14, 15, 3, 20, 3, 7, 2, 45, 4, 9, 4, 21, 25, 14, 33, 2, 9, 3, 0, 8, 3, 10, 27, 2, 14, 3, 8, 12, 10, 4, 5, 3, 7, 5, 0, 0, 14, 16, 1, 5, 5, 23, 2, 21, 6, 0, 11, 0, 16, 18, 4, 7, 1, 1, 1, 0, 11, 12, 4, 17, 0, 8, 1, 1, 32, 27, 0, 1, 5, 23, 2, 0, 5, 4, 30, 1, 1, 25, 0, 27, 32, 14, 13, 2, 4, 8, 23, 6, 17, 0, 23, 6, 0, 2, 6, 5, 7, 5, 1, 27, 21, 9, 1, 12, 1, 4, 11, 6, 5, 0, 5, 4, 3, 5, 7, 19, 5, 16, 7, 5, 9, 9, 8, 4, 0, 8, 13, 0, 3, 14, 19, 19, 5, 6, 3, 12, 33, 6, 2, 19, 2, 7, 7, 4, 4, 17, 10, 8, 4, 0, 6, 16, 20, 3, 10, 7, 6, 20, 8, 0, 17, 0, 1, 19, 5, 27, 7, 3, 0, 27, 4, 1, 6, 7, 0, 2, 4, 8, 2, 30, 10, 8, 10, 12, 11, 14, 3, 12, 18, 4, 0, 2, 8, 16, 5, 6, 0, 9, 13, 9, 9, 0, 9, 12, 36, 2, 0, 0, 3, 2, 3, 10, 7, 3, 11, 3, 9, 20, 6, 7, 4, 25, 0, 0, 15, 27, 29, 2, 1, 0, 31, 4, 0, 1, 1, 4, 2, 1, 1, 6, 8, 14, 0, 4, 29, 5, 4, 18, 0, 8, 20, 4, 6, 1, 2, 6, 16, 14, 15, 25, 2, 2, 4, 0, 4, 1, 10, 7, 2, 0, 7, 9, 11, 2, 13, 0, 1, 3, 2, 0, 6, 5, 1, 9, 6, 6, 32, 6, 2, 0, 0, 1, 6, 1, 12, 25, 2, 71, 1, 15, 16, 0, 17, 30, 34, 16, 2, 2, 0, 0, 0, 1, 1, 6, 0, 0, 6, 21, 6, 0, 16, 6, 10, 26, 8, 1, 0, 22, 3, 14, 12, 0, 3, 19, 2, 33, 4, 6, 8, 8, 9, 8, 14, 19, 36, 0, 26, 4, 31, 45, 11, 0, 33, 3, 81, 3, 6, 3, 14, 82, 24, 37, 3, 6, 41, 79, 4, 19, 29, 5, 5, 6, 5, 24, 29, 2, 8, 5, 0, 41, 30, 5, 44, 26, 10, 24, 32, 25, 12, 33, 6, 5, 5, 1, 12, 4, 4, 20, 2, 2, 32, 24, 19, 33, 25, 18, 11, 10, 4, 5, 11, 5, 18, 21, 13, 5, 26, 29, 2, 45, 2, 28, 20, 0, 41, 48, 12, 26, 11, 14, 5, 49, 0, 9, 37, 50, 0, 12, 0, 8, 47, 18, 1, 0, 6, 9, 18, 24, 6, 18, 13, 18, 13, 41, 0, 34, 10, 9, 9, 4, 20, 15, 15, 34, 12, 26, 42, 19, 4, 11, 11, 23, 12, 7, 0, 0, 24, 9, 32, 9, 8, 1, 7, 11, 0, 18, 15, 5, 17, 4, 4, 12, 7, 17, 23, 14, 0, 36, 3, 7, 0, 23, 2, 11, 19, 16, 32, 17, 38, 0, 3, 0, 18, 6, 23, 26, 4, 3, 6, 19, 5, 8, 18, 20, 22, 2, 20, 20, 9, 24, 0, 25, 16, 4, 0, 1, 13, 22, 14, 18, 23, 21, 23, 1, 17, 2, 12, 11, 20, 4, 16, 11, 12, 2, 12, 3, 3, 61, 14, 14, 3, 0, 2, 21, 7, 11, 0, 6, 7, 29, 10, 28, 8, 0, 35, 12, 9, 11, 10, 10, 0, 0, 32, 0, 4, 2, 5, 3, 2, 33, 7, 25, 11, 2, 2, 5, 4, 13, 2, 0, 2, 2, 4, 0, 3, 8, 0, 13, 2, 0, 1, 14, 30, 30, 7, 4, 3, 11, 10, 1, 13, 0, 3, 5, 8, 9, 1, 2, 17, 0, 13, 2, 3, 1, 3, 16, 13, 0, 1, 13, 0, 5, 18, 1, 0, 0, 2, 0, 24, 5, 16, 9, 41, 6, 15, 0, 26, 9, 12, 4, 5, 21, 24, 16, 23, 8, 7, 5, 10, 0, 2, 8, 2, 6, 0, 3, 10, 13, 14, 4, 22, 14, 10, 10, 12, 5, 7, 11, 2, 7, 8, 3, 6, 0, 2, 11, 10, 4, 5, 2, 19, 17, 1, 13, 8, 0, 22, 7, 14, 0, 5, 8, 7, 0, 8, 2, 0, 2, 7, 9, 0, 4, 3, 4, 0, 23, 7, 2, 1, 2, 11, 0, 8, 2, 14, 11, 23, 1, 2, 0, 16, 7, 2, 19, 2, 9, 11, 16, 6, 18, 14, 23, 6, 17, 0, 0, 2, 3, 0, 2, 17, 13, 7, 5, 3, 0, 4, 11, 11, 6, 6, 9, 4, 0, 9, 0, 26, 3, 0, 10, 12, 3, 9, 2, 0, 6, 6, 1, 2, 14, 5, 9, 6, 10, 8, 18, 8, 0, 11, 3, 6, 1, 1, 3, 4, 0, 11, 34, 1, 0, 3, 12, 7, 1, 9, 1, 5, 4, 5, 37, 9, 27, 2, 10, 0, 0, 12, 13, 7, 28, 5, 0, 4, 2, 0, 39, 19, 2, 30, 6, 0, 19, 13, 39, 8, 8, 23, 5, 1, 3, 3, 2, 0, 6, 5, 3, 19, 2, 2, 25, 3, 4, 28, 11, 19, 2, 2, 2, 3, 50, 0, 4, 6, 0, 5, 0, 0, 24, 3, 2, 2, 7, 1, 19, 2, 4, 20, 7, 13, 4, 0, 5, 7, 6, 2, 5, 20, 10, 9, 13, 6, 23, 57, 5, 6, 0, 9, 15, 4, 16, 21, 16, 0, 22, 16, 19, 5, 13, 4, 41, 3, 10, 0, 0, 15, 16, 14, 0, 13, 1, 8, 3, 58, 0, 19, 9, 12, 13, 24, 2, 4, 2, 29, 6, 0, 6, 3, 18, 0, 2, 35, 0, 4, 2, 30, 3, 5, 4, 19, 1, 0, 15, 17, 3, 12, 5, 0, 7, 4, 22, 8, 17, 12, 0, 18, 19, 31, 10, 22, 1, 29, 11, 7, 20, 25, 0, 0, 0, 8, 7, 0, 19, 28, 12, 26, 8, 22, 9, 8, 1, 22, 12, 21, 12, 2, 3, 0, 9, 23, 3, 6, 0, 7, 12, 2, 9, 19, 3, 11, 30, 9, 23, 0, 5, 1, 5, 1, 0, 3, 8, 12, 8, 18, 22, 9, 27, 10, 4, 29, 29, 24, 20, 2, 29, 12, 27, 12, 8, 18, 0, 1, 6, 0, 12, 6, 13, 13, 8, 3, 12, 9, 11, 3, 12, 15, 0, 8, 2, 15, 12, 0, 12, 10, 6, 11, 0, 0, 7, 1, 1, 4, 6, 7, 11, 7, 11, 1, 0, 9, 5, 7, 0, 2, 5, 5, 16, 2, 16, 24, 11, 0, 3, 30, 10, 10, 6, 7, 9, 0, 15, 5, 2, 14, 0, 18, 20, 9, 3, 6, 12, 11, 22, 21, 2, 7, 47, 0, 4, 24, 13, 2, 1, 7, 12, 4, 11, 0, 12, 0, 13, 11, 0, 31, 6, 1, 1, 30, 0, 1, 3, 9, 12, 23, 6, 11, 15, 0, 37, 28, 20, 19, 20, 4, 4, 19, 9, 0, 2, 4, 21, 4, 12, 4, 0, 0, 12, 6, 0, 14, 21, 0, 6, 8, 7, 16, 7, 16, 8, 2, 10, 21, 11, 27, 13, 0, 17, 4, 15, 23, 5, 23, 4, 0, 11, 2, 2, 0, 17, 6, 14, 1, 4, 4, 21, 23, 65, 22, 0, 3, 18, 15, 2, 3, 16, 2, 12, 34, 2, 3, 5, 0, 0, 4, 10, 24, 41, 1, 36, 10, 5, 35, 0, 0, 5, 4, 10, 31, 7, 0, 2, 7, 34, 8, 2, 5, 8, 24, 2, 5, 6, 25, 13, 1, 20, 23, 4, 24, 40, 20, 7, 0, 9, 10, 0, 18, 4, 11, 9, 18, 10, 0, 1, 2, 43, 3, 4, 15, 14, 0, 13, 11, 10, 18, 1, 28, 12, 3, 10, 13, 15, 19, 16, 13, 12, 13, 19, 31, 6, 12, 9, 0, 7, 11, 19, 16, 9, 0, 22, 10, 8, 0, 8, 12, 30, 7, 10, 14, 0, 1, 0, 8, 23, 6, 4, 21, 19, 12, 20, 23, 19, 1, 20, 16, 12, 8, 10, 0, 4, 4, 3, 6, 5, 14, 0, 2, 2, 3, 9, 3, 3, 1, 14, 1, 0, 6, 1, 4, 1, 0, 17, 2, 6, 0, 10, 12, 7, 2, 7, 12, 2, 16, 2, 0, 13, 20, 4, 3, 2, 3, 17, 18, 0, 2, 2, 0, 1, 9, 0, 0, 12, 16, 3, 7, 0, 13, 1, 16, 13, 16, 0, 0, 2, 4, 12, 15, 8, 0, 21, 10, 2, 3, 1, 7, 12, 7, 0, 4, 1, 14, 8, 11, 14, 12, 14, 6, 9, 9, 2, 23, 23, 7, 3, 0, 4, 17, 25, 1, 5, 3, 14, 4, 15, 2, 3, 11, 18, 5, 10, 1, 9, 0, 3, 11, 8, 11, 11, 1, 13, 1, 10, 0, 27, 1, 6, 1, 5, 17, 12, 19, 7, 20, 5, 8, 1, 0, 22, 0, 3, 16, 11, 0, 14, 1, 1, 13, 3, 0, 1, 8, 4, 18, 0, 0, 0, 1, 2, 10, 25, 14, 11, 12, 12, 4, 1, 0, 14, 22, 1, 7, 7, 5, 15, 9, 22, 12, 25, 10, 11, 22, 10, 21, 11, 6, 9, 11, 9, 21, 11, 9, 11, 20, 7, 0, 13, 7, 16, 7, 16, 21, 15, 9, 0, 8, 0, 0, 16, 10, 10, 0, 0, 1, 15, 6, 0, 6, 10, 8, 14, 8, 1, 8, 8, 20, 9, 9, 14, 1, 9, 5, 15, 0, 8, 2, 3, 2, 8, 3, 3, 0, 3, 8, 9, 4, 7, 6, 12, 0, 17, 2, 13, 4, 9, 15, 1, 2, 5, 3, 11, 7, 9, 3, 1, 19, 0, 4, 14, 7, 5, 15, 16, 9, 1, 14, 22, 8, 11, 15, 3, 15, 12, 21, 14, 15, 9, 15, 21, 21, 0, 24, 39, 1, 8, 37, 6, 4, 1, 3, 23, 5, 7, 4, 6, 16, 20, 20, 4, 0, 10, 2, 15, 10, 32, 5, 7, 11, 11, 0, 45, 11, 34, 14, 28, 18, 34, 13, 15, 12, 21, 12, 18, 16, 2, 32, 6, 23, 16, 21, 1, 1, 14, 1, 1, 24, 14, 2, 0, 19, 20, 2, 28, 2, 19, 10, 2, 8, 6, 7, 14, 8, 0, 14, 7, 5, 6, 15, 0, 6, 9, 0, 16, 3, 23, 0, 3, 2, 4, 7, 6, 2, 1, 6, 1, 16, 14, 0, 0, 9, 6, 8, 0, 9, 1, 9, 15, 2, 0, 6, 24, 1, 4, 7, 0, 1, 16, 4, 10, 0, 27, 5, 8, 0, 10, 10, 7, 9, 11, 9, 0, 10, 2, 9, 1, 0, 24, 7, 5, 6, 29, 3, 9, 0, 1, 6, 27, 6, 0, 3, 0, 4, 11, 0, 3, 3, 7, 1, 10, 0, 0, 8, 15, 8, 4, 3, 8, 3, 5, 11, 6, 7, 14, 5, 3, 18, 3, 8, 3, 31, 6, 10, 7, 12, 11, 0, 0, 2, 4, 9, 2, 19, 23, 10, 13, 9, 0, 27, 5, 16, 17, 22, 31, 8, 23, 5, 42, 30, 4, 5, 0, 0, 5, 2, 8, 9, 4, 30, 19, 4, 0, 9, 3, 22, 5, 11, 23, 2, 0, 17, 7, 3, 14, 15, 30, 1, 19, 27, 2, 16, 11, 11, 0, 10, 7, 5, 18, 5, 9, 24, 10, 9, 10, 3, 11, 4, 10, 17, 20, 7, 39, 6, 7, 11, 12, 11, 5, 0, 4, 15, 5, 8, 23, 0, 19, 45, 0, 5, 6, 6, 27, 3, 39, 12, 2, 15, 5, 4, 14, 13, 0, 1, 0, 10, 6, 28, 19, 8, 7, 10, 0, 1, 8, 0, 3, 0, 2, 12, 1, 8, 22, 3, 22, 7, 21, 1, 3, 11, 1, 5, 9, 2, 4, 9, 10, 9, 9, 3, 14, 2, 9, 2, 18, 8, 16, 4, 0, 5, 0, 4, 18, 0, 3, 7, 0, 7, 1, 19, 5, 2, 6, 3, 2, 12, 12, 1, 2, 1, 11, 1, 1, 8, 3, 0, 6, 0, 5, 1, 4, 2, 1, 0, 0, 0,
       ]

    adv_shuf = [0, 0, 4, 0, 1, 3, 0, 0, 0, 0, 0, 2, 2, 0, 0, 1, 3, 0, 2, 3, 0, 0, 1, 3, 12, 3, 0, 0, 21, 2, 19, 23, 6, 7, 9, 20, 5, 10, 0, 1, 8, 0, 9, 14, 4, 11, 0, 0, 40, 8, 0, 9, 0, 361, 10, 1, 2, 0, 15, 0, 1, 19, 0, 7, 10, 9, 1, 1, 21, 5, 30, 6, 11, 3, 13, 9, 0, 0, 9, 10, 4, 8, 0, 3, 7, 3, 6, 0, 5, 10, 15, 26, 24, 2, 10, 0, 6, 2, 2, 5, 0, 9, 13, 11, 8, 7, 2, 8, 6, 6, 7, 21, 0, 1, 5, 6, 4, 9, 1, 0, 3, 4, 2, 1, 4, 8, 2, 0, 3, 4, 15, 6, 6, 7, 8, 7, 26, 9, 11, 6, 5, 1, 9, 1, 0, 0, 6, 1, 2, 0, 3, 2, 0, 20, 2, 19, 10, 1, 1, 4, 15, 5, 7, 4, 12, 5, 5, 5, 12, 14, 30, 12, 12, 15, 33, 4, 26, 0, 1, 0, 19, 5, 1, 0, 27, 8, 3, 4, 12, 9, 32, 20, 29, 10, 24, 9, 2, 3, 2, 22, 33, 9, 54, 14, 4, 5, 0, 4, 18, 0, 1, 25, 0, 0, 8, 1, 8, 1, 1, 5, 9, 1, 6, 1, 7, 7, 9, 5, 0, 0, 1, 47, 1, 9, 10, 2, 27, 0, 0, 0, 4, 0, 5, 9, 6, 23, 10, 3, 3, 11, 26, 0, 6, 8, 5, 3, 0, 1, 3, 17, 6, 9, 5, ]
    adv_noshuf = [0, 0, 6, 0, 0, 0, 0, 0, 0, 0, 0, 0, 8, 37, 0, 0, 0, 0, 50, 57, 0, 0, 69, 75, 98, 155, 0, 0, 115, 104, 113, 0, 150, 146, 0, 0, 160, 0, 0, 0, 245, 192, 217, 216, 0, 238, 0, 0, 242, 257, 0, 170, 191, 207, 238, 254, 0, 0, 267, 315, 0, 266, 273, 310, 391, 354, 0, 391, 279, 0, 370, 433, 409, 527, 443, 355, 351, 558, 347, 363, 573, 429, 0, 498, 460, 511, 586, 413, 517, 449, 447, 620, 617, 528, 684, 691, 703, 631, 438, 793, 434, 511, 0, 460, 742, 784, 460, 0, 504, 718, 625, 500, 749, 569, 775, 610, 0, 726, 591, 651, 0, 789, 614, 852, 898, 823, 873, 662, 700, 664, 940, 0, 923, 810, 0, 0, 825, 811, 729, 672, 841, 734, 916, 822, 887, 875, 0, 1025, 906, 732, 0, 900, 910, 1021, 931, 979, 1034, 1093, 0, 1093, 1123, 994, 997, 0, 940, 1106, 954, 964, 1078, 1081, 1196, 1070, 1202, 1051, 0, 1091, 1117, 1099, 1130, 0, 0, 1125, 1211, 0, 1252, 1301, 1301, 1114, 1129, 1200, 1181, 1228, 1254, 1283, 0, 1259, 1365, 1306, 1201, 1323, 1437, 1356, 1352, 1283, 1431, 0, 1296, 1425, 1384, 1458, 1414, 1397, 1425, 1425, 1474, 1466, 1432, 1549, 1556, 0, 1561, 1434, 0, 0, 0, 0, 1578, 1434, 1540, 1438, 0, 1637, 0, 1578, 1620, 1678, 1623, 1575, 1698, 1692, 0, 0, 0, 0, 1728, 0, 1722, 1777, 1642, 1803, 1768, 0, 1815, 0, 1811, 1812, 0, 0, 1776, 1832, 1861, 1846, 1917, ]
    uni_shuf = [0, 0, 2, 0, 0, 0, 1, 2, 3, 3, 0, 0, 0, 0, 0, 3, 7, 0, 4, 1, 10, 0, 0, 5, 13, 0, 5, 28, 20, 0, 31, 2, 18, 0, 0, 17, 5, 9, 73, 75, 19, 1, 0, 0, 30, 50, 0, 2, 0, 22, 0, 8, 5, 0, 2, 2, 11, 0, 17, 0, 8, 6, 2, 29, 1, 6, 0, 17, 0, 5, 3, 16, 8, 0, 13, 2, 13, 20, 26, 2, 0, 16, 10, 15, 23, 13, 26, 15, 0, 0, 10, 3, 1, 11, 17, 2, 0, 0, 14, 6, 21, 2, 14, 11, 39, 4, 16, 12, 6, 8, 16, 20, 48, 0, 14, 0, 1, 1, 13, 22, 0, 0, 13, 7, 8, 1, 43, 9, 9, 10, 0, 25, 3, 42, 22, 27, 0, 0, 28, 34, 18, 20, 30, 3, 21, 21, 30, 27, 66, 15, 71, 0, 46, 47, 81, 4, 52, 0, 9, 7, 78, 5, 6, 82, 37, 59, 3, 0, 68, 14, 97, 60, 19, 14, 83, 0, 6, 67, 56, 38, 35, 5, 6, 67, 24, 6, 92, 12, 33, 12, 22, 12, 11, 53, 38, 61, 0, 94, 2, 22, 15, 15, 6, 26, 0, 0, 30, 73, 0, 38, 4, 7, 47, 1, 11, 51, 6, 11, 2, 4, 18, 1, 10, 7, 16, 6, 0, 0, 71, 12, 17, 6, 60, 16, 11, 6, 1, 20, 22, 60, 85, 20, 51, 23, 1, 8, 34, 21, 29, 51, 0, 38, 1, 7, 5, 0, 0, 0, 1, 6, 9, 7, 11, ]
    uni_noshuf = [0, 0, 17, 0, 0, 0, 0, 0, 0, 0, 4, 0, 0, 0, 0, 36, 0, 0, 65, 1, 0, 0, 0, 5, 93, 110, 0, 114, 91, 8, 0, 78, 0, 0, 57, 0, 76, 120, 0, 0, 60, 131, 0, 0, 185, 131, 204, 158, 207, 65, 112, 3, 33, 0, 208, 0, 198, 3, 25, 97, 189, 0, 208, 39, 327, 0, 0, 1, 58, 25, 351, 100, 138, 114, 466, 236, 385, 260, 530, 1, 479, 209, 0, 217, 0, 269, 13, 31, 239, 389, 3, 153, 0, 425, 134, 94, 27, 148, 0, 71, 404, 36, 247, 284, 62, 493, 637, 73, 476, 287, 491, 26, 658, 521, 162, 75, 693, 488, 561, 33, 0, 121, 587, 281, 576, 0, 605, 676, 837, 618, 0, 400, 0, 739, 755, 798, 652, 0, 632, 0, 394, 829, 582, 783, 723, 602, 0, 314, 32, 710, 0, 111, 872, 11, 647, 891, 754, 0, 838, 809, 567, 445, 782, 0, 0, 1069, 1003, 740, 0, 423, 872, 1081, 764, 794, 253, 930, 1140, 333, 34, 0, 905, 0, 809, 104, 1018, 0, 849, 277, 1254, 1270, 973, 593, 432, 293, 1194, 50, 357, 31, 429, 538, 14, 229, 996, 469, 344, 322, 954, 685, 0, 1007, 1325, 1098, 1238, 708, 1144, 0, 1519, 589, 1185, 0, 491, 0, 611, 434, 1316, 0, 1025, 156, 1485, 0, 1084, 0, 1579, 872, 1342, 1419, 1605, 1143, 0, 1643, 1607, 338, 1417, 1683, 1735, 582, 0, 91, 154, 1338, 0, 1036, 0, 1662, 145, 765, 1681, 158, 0, 1728, 0, 0, 1521, ]



    # m1, std1 = ranks_to_means_and_stds(adv_shuf)
    # m2, std2 = ranks_to_means_and_stds(adv_noshuf)
    m1, std1 = ranks_to_means_and_stds(uni_shuf)
    m2, std2 = ranks_to_means_and_stds(uni_noshuf)

    plt.plot(m1, 'o', color='red', markersize=1, label='mean, no shuf')
    plt.plot(m2, 'o', color='lime', markersize=1, label='mean, shuf')
    plt.plot(std1, 'o', color='darkred', markersize=1, label='std, no shuf')
    plt.plot(std2, 'o', color='green', markersize=1, label='std, shuf')

    # plt.plot(ys5, 'bo', markersize=1, label=uni_equal_size_no_shuffle_label)
    # plt.plot(ys3, 'go', markersize=1, label=adv_tree_logN_label)
    # plt.plot(ys2, 'ro', markersize=1, label=adv_no_shuffle_label)
    # plt.plot(ys4, 'bo', markersize=1, label=adv_perm_logN_label)
    # plt.plot(ys1, 'bo', markersize=1, label=uni_no_shuffle_label)

    plt.xlabel('', fontsize=14)
    plt.ylabel('', fontsize=14)
    plt.legend(fontsize=12, markerscale=10)
    plt.title('', fontsize=14)
    plt.show()


if __name__ == '__main__':
    main()
